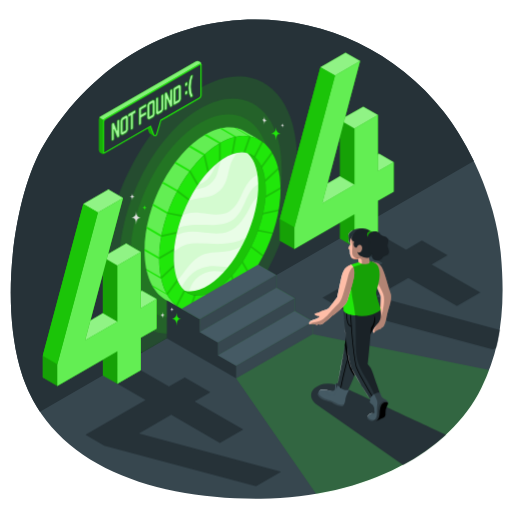
t = 0.00 s
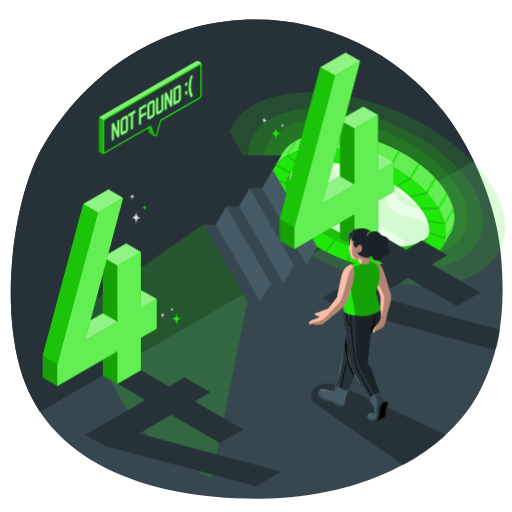
t = 0.38 s
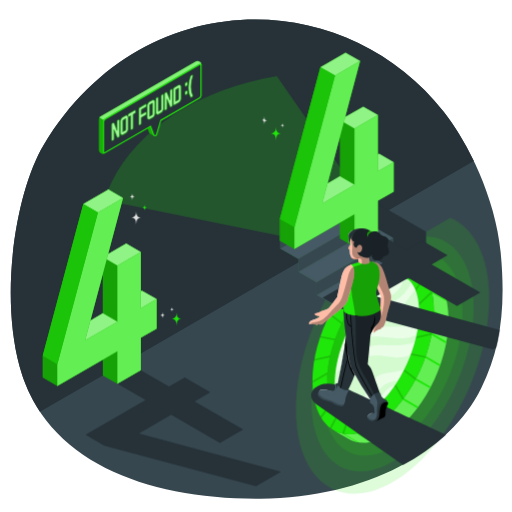
t = 0.75 s
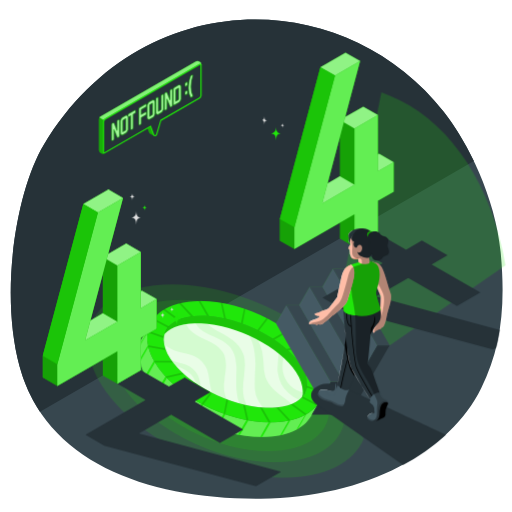
t = 1.13 s

The animated SVG that drew these frames (rendered in a browser with its animation timeline set to each time). Animation: 1 CSS @keyframes rule; one cycle of 1.50 s, repeats indefinitely.

<svg class="animated" id="freepik_stories-404-error-with-portals" xmlns="http://www.w3.org/2000/svg" viewBox="0 0 500 500" version="1.1" xmlns:xlink="http://www.w3.org/1999/xlink" xmlns:svgjs="http://svgjs.com/svgjs"><style>svg#freepik_stories-404-error-with-portals:not(.animated) .animable {opacity: 0;}svg#freepik_stories-404-error-with-portals.animated #freepik--Portal--inject-8 {animation: 1.5s Infinite  linear spin;animation-delay: 0s;}         @keyframes spin {             from {                 transform: rotate(0);               }               to {                 transform: rotate(360deg);               }         }     </style><g id="freepik--Background--inject-8" class="animable" style="transform-origin: 250.652px 253.027px;"><g id="freepik--background--inject-8" class="animable" style="transform-origin: 250.652px 253.027px;"><path d="M488.89,246.17c-5.18-53.7-32.15-107.27-55.41-136.86C334.86-16.09,137-15.85,42.68,141.66,16.09,186.08-.6,284.85,19.15,357.9,44.42,451.4,144,487.81,254.74,487,358.21,486.15,439.57,441.16,470,379,489.09,340.13,494.07,299.87,488.89,246.17Z" style="fill: rgb(55, 71, 79); transform-origin: 250.652px 253.027px;" id="elamgsbwld9se" class="animable"></path><path d="M42.68,141.66C16.09,186.08-.6,284.85,19.15,357.9A148.64,148.64,0,0,0,39,402h0l110-63.47,93.7-54.09h0L462.76,157.32h0c-9.16-19-19.54-35.62-29.27-48C334.86-16.09,137-15.85,42.68,141.66Z" style="fill: rgb(38, 50, 56); transform-origin: 236.628px 210.521px;" id="el64wuoi5kwmv" class="animable"></path></g></g><g id="freepik--Portal--inject-8" class="animable animator-active" style="transform-origin: 289.565px 278.351px;"><g id="freepik--portal--inject-8" class="animable" style="transform-origin: 289.565px 278.351px;"><g id="elny3hpjvq21"><path d="M305.54,326.27V313.93l-17.82-10.29V291.3L269.9,281V268.67l-17.81-10.29-77,42,20,11.49v12.34l17.82,10.28v12.35l17.82,10.28v12.35l78.06,112.81C386.09,469.23,445.1,429.87,470,379q4.32-8.82,7.69-17.77h0Z" style="fill: rgb(32, 231, 10); opacity: 0.2; transform-origin: 326.39px 370.33px;" class="animable"></path></g><g id="elo3m01mf3sob"><path d="M195.78,85.7c-52.1,30-94.34,110.4-94.34,179.62,0,41.13,14.92,69.06,38,78.66l9.53-5.5,93.7-54.09h0l9.77-5.64c22.91-36.05,37.72-81,37.72-122C290.12,87.55,247.89,55.73,195.78,85.7Z" style="fill: rgb(32, 231, 10); opacity: 0.15; transform-origin: 195.8px 209.201px;" class="animable"></path></g><g id="el3rody166o9h"><path d="M195.78,105.72c-43.78,25.2-79.27,92.76-79.27,150.93s35.49,84.91,79.27,59.73,79.28-92.77,79.28-150.94S239.57,80.53,195.78,105.72Z" style="fill: rgb(32, 231, 10); opacity: 0.15; transform-origin: 195.785px 211.047px;" class="animable"></path></g><g id="elj1ank5311gs"><path d="M195.78,119.83c-37.78,21.82-68.41,80.34-68.41,130.71s30.63,73.54,68.41,51.73,68.41-80.34,68.41-130.72S233.57,98,195.78,119.83Z" style="fill: rgb(32, 231, 10); opacity: 0.15; transform-origin: 195.78px 211.044px;" class="animable"></path></g><path d="M155.44,252.93c0-43.64,26.54-94.34,59.27-113.25,14.43-8.32,27.64-9.09,37.91-3.61l-13.31-7.7c-10.4-6-24-5.5-38.84,3.08-32.75,18.91-59.28,69.61-59.28,113.25,0,23.89,7.95,40.71,20.52,47.95,2.15,1.23,10.14,5.86,13.4,7.74C163,292.88,155.44,276.28,155.44,252.93Z" style="fill: rgb(32, 231, 10); transform-origin: 196.905px 212.375px;" id="elrh5ykczcpws" class="animable"></path><g id="elqsjl3i53twr"><path d="M155.44,252.93c0-43.64,26.54-94.34,59.27-113.25,14.43-8.32,27.64-9.09,37.91-3.61l-13.31-7.7c-10.4-6-24-5.5-38.84,3.08-32.75,18.91-59.28,69.61-59.28,113.25,0,23.89,7.95,40.71,20.52,47.95,2.15,1.23,10.14,5.86,13.4,7.74C163,292.88,155.44,276.28,155.44,252.93Z" style="fill: rgb(255, 255, 255); opacity: 0.3; transform-origin: 196.905px 212.375px;" class="animable"></path></g><path d="M238,148.83c5.17,6.9,7.94,17.88,7.32,32.16-1.49,35-22.78,76.64-47.54,92.93-7.52,4.95-14.51,7-20.53,6.45,7.52,10,20.12,11.43,34.78,1.78,24.77-16.29,46.06-57.9,47.55-92.94C260.6,164.83,251.78,150.06,238,148.83Z" style="fill: rgb(32, 231, 10); transform-origin: 218.455px 218.754px;" id="eli0yw7quftuc" class="animable"></path><g id="elofm9a0k7uzg"><path d="M238,148.83c5.17,6.9,7.94,17.88,7.32,32.16-1.49,35-22.78,76.64-47.54,92.93-7.52,4.95-14.51,7-20.53,6.45,7.52,10,20.12,11.43,34.78,1.78,24.77-16.29,46.06-57.9,47.55-92.94C260.6,164.83,251.78,150.06,238,148.83Z" style="opacity: 0.15; transform-origin: 218.455px 218.754px;" class="animable"></path></g><path d="M170.54,159.55l14.25,8.23,1.14-1.53L171.68,158C171.29,158.53,170.92,159,170.54,159.55Z" style="fill: rgb(32, 231, 10); transform-origin: 178.235px 162.89px;" id="elu6vopx0j2d" class="animable"></path><path d="M164,207.21,149.7,199c-.2.55-.39,1.12-.58,1.68l14.25,8.23C163.57,208.33,163.75,207.76,164,207.21Z" style="fill: rgb(32, 231, 10); transform-origin: 156.56px 203.955px;" id="elb9u99g3um6g" class="animable"></path><path d="M229,124.74,243.26,133c.58.1,1.16.2,1.73.32l-14.26-8.23C230.16,124.94,229.58,124.83,229,124.74Z" style="fill: rgb(32, 231, 10); transform-origin: 236.995px 129.03px;" id="elqsgx8jc51ce" class="animable"></path><path d="M157.45,231.38c.11-.62.23-1.25.35-1.87l-14.25-8.23c-.13.62-.25,1.24-.36,1.87Z" style="fill: rgb(32, 231, 10); transform-origin: 150.495px 226.33px;" id="elm9jibp0e56c" class="animable"></path><path d="M184.55,143.55l14.25,8.23c.49-.47,1-.94,1.48-1.39L186,142.16C185.53,142.61,185,143.08,184.55,143.55Z" style="fill: rgb(32, 231, 10); transform-origin: 192.415px 146.97px;" id="els05n8diqkgq" class="animable"></path><path d="M157.52,272.52c-.13-.55-.25-1.11-.37-1.67l-.11-.25-14.18-8.19c.13.64.26,1.27.41,1.89Z" style="fill: rgb(32, 231, 10); transform-origin: 150.19px 267.465px;" id="elufij8utxgp" class="animable"></path><path d="M216.57,125.11c-.6.12-1.22.28-1.83.43L229,133.77c.62-.16,1.24-.3,1.85-.42Z" style="fill: rgb(32, 231, 10); transform-origin: 222.795px 129.44px;" id="el7z1lm1gkiz" class="animable"></path><path d="M215.6,139.2,201.35,131c-.3.17-.59.31-.88.48l-.87.53,14.25,8.23.86-.53Z" style="fill: rgb(32, 231, 10); transform-origin: 207.6px 135.62px;" id="elhrbw1uartzp" class="animable"></path><path d="M158.46,179l14.25,8.23.84-1.56-14.25-8.23C159,177.94,158.73,178.46,158.46,179Z" style="fill: rgb(32, 231, 10); transform-origin: 166.005px 182.335px;" id="elqgzce9sudf" class="animable"></path><path d="M163.57,288.22c-.32-.55-.62-1.1-.93-1.67l-14.24-8.22c.3.57.62,1.12.94,1.67Z" style="fill: rgb(32, 231, 10); transform-origin: 155.985px 283.275px;" id="els42ul7n2xu" class="animable"></path><path d="M141.19,244.86l14.25,8.24v-.17c0-.61,0-1.24,0-1.86l-14.26-8.23c0,.62,0,1.25,0,1.86Z" style="fill: rgb(32, 231, 10); transform-origin: 148.31px 247.97px;" id="elc0qc67mwmu4" class="animable"></path><path d="M214.71,139.68c-32.73,18.91-59.27,69.61-59.27,113.25s26.54,63.71,59.27,44.81S274,228.14,274,184.49,247.45,120.78,214.71,139.68Zm44.84,49.53c-1.49,35-22.78,76.64-47.55,92.93s-43.62,1.1-42.13-33.93,22.8-76.64,47.55-92.93S261.05,154.18,259.55,189.21Z" style="fill: rgb(32, 231, 10); transform-origin: 214.72px 218.709px;" id="elwmk3kwzdky" class="animable"></path><g id="elix8af4v7pwa"><g style="opacity: 0.15; transform-origin: 214.73px 218.645px;" class="animable"><path d="M202.58,168.45c.48-.53.95-1.07,1.44-1.59l-3.75-16.47c-.5.45-1,.91-1.48,1.38Z" id="el6o3s7x4znpy" class="animable" style="transform-origin: 201.405px 159.42px;"></path><path d="M213.84,140.2v17.66c.58-.45,1.16-.89,1.75-1.31V139.19l-.88.49Z" id="elv4rcqjwfou" class="animable" style="transform-origin: 214.715px 148.525px;"></path><path d="M225.89,150.84c.64-.25,1.28-.48,1.91-.68l3-16.82c-.61.12-1.23.26-1.85.41Z" id="elcwdtqhs96md" class="animable" style="transform-origin: 228.345px 142.09px;"></path><path d="M177.57,211.61l.63-1.66L164,207.2c-.2.56-.4,1.12-.59,1.68Z" id="elcin63d2u7kp" class="animable" style="transform-origin: 170.805px 209.405px;"></path><path d="M184.3,196l.8-1.6-11.56-8.74-.83,1.57Z" id="elawmlz6skj7g" class="animable" style="transform-origin: 178.905px 190.83px;"></path><path d="M271.57,163.53,259,175.32c.1.7.19,1.41.27,2.15l12.81-12C271.89,164.83,271.74,164.17,271.57,163.53Z" id="elge3bfglgwek" class="animable" style="transform-origin: 265.54px 170.5px;"></path><path d="M170.3,242.5l-14.84,8.56c0,.63,0,1.25,0,1.87v.17l14.66-8.46C170.15,243.93,170.23,243.21,170.3,242.5Z" id="elwkz3572292d" class="animable" style="transform-origin: 162.88px 247.8px;"></path><path d="M172.7,228c.15-.63.31-1.26.46-1.9l-15.37,3.39c-.12.62-.24,1.25-.35,1.87Z" id="el0ilyprs5yj2p" class="animable" style="transform-origin: 165.3px 228.73px;"></path><path d="M237.7,148.82c.61.05,1.2.12,1.78.22L245,133.27c-.58-.12-1.16-.23-1.75-.33Z" id="elp6ubmie7s7q" class="animable" style="transform-origin: 241.35px 140.99px;"></path><path d="M255.14,161.94c.28.59.55,1.21.81,1.84l10.3-13.87c-.31-.56-.64-1.1-1-1.63Z" id="elv056zgfvt9d" class="animable" style="transform-origin: 260.695px 156.03px;"></path><path d="M247.86,152.65c.47.36.93.74,1.38,1.15L257,138.94c-.47-.37-.94-.72-1.43-1.06Z" id="elnf6lv2g8edq" class="animable" style="transform-origin: 252.43px 145.84px;"></path><path d="M192.67,181.44l1.08-1.63-7.83-13.57-1.14,1.54Z" id="eli1iit5d1g2" class="animable" style="transform-origin: 189.265px 173.84px;"></path><path d="M227.15,268.63c-.47.55-1,1.08-1.43,1.6l3.75,16.52c.5-.45,1-.94,1.48-1.41Z" id="el6y34ruhugky" class="animable" style="transform-origin: 228.335px 277.69px;"></path><path d="M245.74,240.22c-.26.54-.53,1.07-.8,1.6l11.59,8.76.81-1.59Z" id="elj4wc7t13up" class="animable" style="transform-origin: 251.14px 245.4px;"></path><path d="M237.28,255.2l-1.08,1.64,7.85,13.6c.38-.51.77-1,1.14-1.53Z" id="eljp5xnbyqkdi" class="animable" style="transform-origin: 240.695px 262.82px;"></path><path d="M252.42,224.23c-.2.56-.39,1.12-.6,1.67l14.2,2.74c.2-.56.39-1.12.58-1.68Z" id="elvoikax151qn" class="animable" style="transform-origin: 259.21px 226.435px;"></path><path d="M257.11,207.64c-.13.63-.26,1.26-.41,1.88L272,206.17c.11-.63.21-1.25.32-1.87Z" id="el8bry9bz2zpp" class="animable" style="transform-origin: 264.51px 206.91px;"></path><path d="M274,182.65,259.44,191c0,.7-.09,1.4-.14,2.11L274,184.66v-.17C274,183.87,274,183.26,274,182.65Z" id="el60f5c43mw9o" class="animable" style="transform-origin: 266.65px 187.88px;"></path><path d="M215.59,297.21V279.57c-.58.45-1.17.89-1.75,1.31v17.36l.87-.5C215,297.57,215.3,297.38,215.59,297.21Z" id="elnw0jgacp1eg" class="animable" style="transform-origin: 214.715px 288.905px;"></path><path d="M173.81,274.44c-.27-.61-.53-1.24-.78-1.9l-10.39,14c.3.57.62,1.13.94,1.67Z" id="elbcrua4dydx" class="animable" style="transform-origin: 168.225px 280.375px;"></path><path d="M180.94,284.29c-.46-.38-.91-.78-1.35-1.21L171.79,298c.46.38.93.74,1.41,1.09Z" id="eljohxbk6xumb" class="animable" style="transform-origin: 176.365px 291.085px;"></path><path d="M203.2,286.73c-.64.24-1.27.45-1.9.65l-3,16.77c.62-.12,1.24-.25,1.86-.4Z" id="elh4dzbhwat3a" class="animable" style="transform-origin: 200.75px 295.44px;"></path><path d="M191.15,288.56c-.6-.06-1.18-.15-1.76-.26L183.93,304c.58.14,1.16.25,1.74.35Z" id="elp1ar3qveq7" class="animable" style="transform-origin: 187.54px 296.325px;"></path><path d="M170.27,260.61c-.08-.72-.15-1.46-.21-2.21l-13,12.13c.14.67.28,1.33.43,2Z" id="el7s8etmdjn34" class="animable" style="transform-origin: 163.665px 265.465px;"></path></g></g><polygon points="230.71 369.48 162.97 330.37 162.97 293.34 177.23 301.57 195.07 311.88 195.07 324.22 212.89 334.5 212.89 346.85 230.71 357.13 230.71 369.48" style="fill: rgb(38, 50, 56); transform-origin: 196.84px 331.41px;" id="el17nw4v9ctqr" class="animable"></polygon><polygon points="177.25 301.59 252.09 258.38 269.9 268.67 195.07 311.88 177.25 301.59" style="fill: rgb(69, 90, 100); transform-origin: 223.575px 285.13px;" id="elu50byyt6t8a" class="animable"></polygon><polygon points="195.07 311.88 195.07 324.22 269.9 281.01 269.9 268.67 195.07 311.88" style="fill: rgb(55, 71, 79); transform-origin: 232.485px 296.445px;" id="elbn6rg4t0r3" class="animable"></polygon><polygon points="195.07 324.22 269.9 281.01 287.72 291.3 212.89 334.5 195.07 324.22" style="fill: rgb(69, 90, 100); transform-origin: 241.395px 307.755px;" id="elvbuma53qsaq" class="animable"></polygon><polygon points="212.89 334.5 212.89 346.85 287.72 303.64 287.72 291.3 212.89 334.5" style="fill: rgb(55, 71, 79); transform-origin: 250.305px 319.075px;" id="elpwyfdaz8ay8" class="animable"></polygon><polygon points="212.89 346.85 287.72 303.64 305.54 313.93 230.71 357.13 212.89 346.85" style="fill: rgb(69, 90, 100); transform-origin: 259.215px 330.385px;" id="eldcudpgoy0z6" class="animable"></polygon><polygon points="230.71 357.13 230.71 369.48 305.54 326.27 305.54 313.93 230.71 357.13" style="fill: rgb(55, 71, 79); transform-origin: 268.125px 341.705px;" id="elr0977c5pdd" class="animable"></polygon><path d="M252.14,185c-1.49,35-22.79,76.64-47.55,92.94-9.2,6.05-17.58,7.76-24.42,5.71-7-6.39-11-18.63-10.3-35.42,1.5-35,22.8-76.64,47.55-92.93,9.21-6.06,17.61-7.76,24.44-5.7C248.9,156,252.86,168.2,252.14,185Z" style="fill: rgb(32, 231, 10); transform-origin: 211.007px 216.621px;" id="el9ef693092wi" class="animable"></path><g id="elyvwrp1hfeu"><path d="M252.14,185c-1.49,35-22.79,76.64-47.55,92.94-9.2,6.05-17.58,7.76-24.42,5.71-7-6.39-11-18.63-10.3-35.42,1.5-35,22.8-76.64,47.55-92.93,9.21-6.06,17.61-7.76,24.44-5.7C248.9,156,252.86,168.2,252.14,185Z" style="fill: rgb(255, 255, 255); opacity: 0.9; transform-origin: 211.007px 216.621px;" class="animable"></path></g><g id="eln33mo1hkkc9"><path d="M204.48,260a32.52,32.52,0,0,0-20.16,10.25,37.89,37.89,0,0,0-6.88,10.39,23.77,23.77,0,0,0,2.73,3,20.26,20.26,0,0,0,4.52.78c.4-1,.7-2.05,1.05-3.06a25.4,25.4,0,0,1,22.74-16.61c3.43-.09,6.83.53,10.24.8,1.35-1.49,2.67-3,4-4.64C216.68,260.6,210.45,259.4,204.48,260ZM203,208.79c7,.91,14.64,1.3,20.76-2.28,6.93-4.06,10.22-12.11,13.56-19.4,3.11-6.77,7.36-13.92,14.15-16.54-1.41-9.47-4.79-16.6-9.62-21a21.52,21.52,0,0,0-10.13-.43,34.2,34.2,0,0,0-7.22,13.44c-1.6,5.6-2.16,11.55-4.73,16.76a24,24,0,0,1-12.49,11.53c-4.28,1.7-8.93,2.11-13.48,2.81a69.34,69.34,0,0,0-9.39,2.06,145.35,145.35,0,0,0-6.34,14.51,24.93,24.93,0,0,1,3.82-1.57C188.68,206.59,196,207.89,203,208.79Zm7.16-35c2.24-3.87,3-8.38,4.23-12.69.44-1.61,1-3.18,1.52-4.75q-2.4,1.69-4.76,3.68c-2.26,5.49-4.46,11-8.63,15.14a21.33,21.33,0,0,1-7.45,4.74,8.47,8.47,0,0,1-1.62.37q-1.53,2.25-3,4.6a38.12,38.12,0,0,0,6.68-1.14A23.2,23.2,0,0,0,210.17,173.76Zm42,6.07a19.64,19.64,0,0,0-5.24,3.95c-3.72,4.08-5.72,9.37-8,14.41-3.18,7.18-7.33,14.49-14.24,18.21-4.6,2.47-10,3.09-15.17,3.23-9.85.27-19.85-1-29.48,1.11a34.13,34.13,0,0,0-6.06,1.93q-1,3.59-1.75,7.15a32.81,32.81,0,0,1,7.07-2.75c14.23-3.6,30,4.3,43.63-1,10-3.91,16.09-13.84,21-23.38,2-3.89,4.15-8,7.6-10.58q.4-3.57.56-7.08C252.21,183.21,252.23,181.5,252.2,179.83Zm-35.5,58.29c-7.7.28-15.39-.44-23.09-.55a37.82,37.82,0,0,0-11.72,1.2,33.64,33.64,0,0,0-9.32,4.89c-.87.62-1.71,1.26-2.54,1.91-.06.89-.12,1.77-.16,2.64-.43,10.15.86,18.62,3.49,25.16a27.37,27.37,0,0,0,4.5-5c5.29-7.15,10.39-15.06,18.41-18.89,8.61-4.11,18.76-2.64,28.12-4.52A39,39,0,0,0,236,240.58q2.22-4.16,4.19-8.48c-.4.24-.81.47-1.22.7C232.2,236.51,224.39,237.84,216.7,238.12Z" style="fill: rgb(32, 231, 10); opacity: 0.1; transform-origin: 210.98px 216.575px;" class="animable"></path></g></g></g><g id="freepik--Sparkles--inject-8" class="animable" style="transform-origin: 206.66px 215.81px;"><g id="freepik--sparkles--inject-8" class="animable" style="transform-origin: 206.66px 215.81px;"><path d="M269.61,123.37c0,3.4-.64,6.42-4.8,7.15,4.26.18,4.56,3,4.8,6.94.14-3.91.51-6.76,4.37-6.94C270,129.86,269.61,126.77,269.61,123.37Z" style="fill: rgb(32, 231, 10); transform-origin: 269.395px 130.415px;" id="elpxyzlap3u4q" class="animable"></path><path d="M172.55,304.38c0,3.4-.64,6.42-4.8,7.15,4.26.18,4.56,3,4.8,6.94.14-3.92.51-6.76,4.37-6.94C172.92,310.86,172.55,307.78,172.55,304.38Z" style="fill: rgb(32, 231, 10); transform-origin: 172.335px 311.425px;" id="elia7s21o6wml" class="animable"></path><path d="M141.28,199.62c0,1.49-.28,2.8-2.1,3.12,1.86.08,2,1.33,2.1,3,.06-1.71.22-3,1.91-3C141.44,202.45,141.28,201.11,141.28,199.62Z" style="fill: rgb(32, 231, 10); transform-origin: 141.185px 202.68px;" id="elkplj6zooprr" class="animable"></path><path d="M133.1,205.47c0,3.39-.65,6.41-4.8,7.14,4.26.18,4.56,3,4.8,6.95.13-3.92.5-6.76,4.37-6.95C133.47,212,133.1,208.86,133.1,205.47Z" style="fill: rgb(224, 224, 224); transform-origin: 132.885px 212.515px;" id="elgtlpwopo5k7" class="animable"></path><path d="M129.2,188.43c0,1.75-.33,3.29-2.46,3.67,2.18.09,2.34,1.55,2.46,3.56.07-2,.26-3.47,2.25-3.56C129.39,191.76,129.2,190.18,129.2,188.43Z" style="fill: rgb(224, 224, 224); transform-origin: 129.095px 192.045px;" id="el12ga6n6lpxzk" class="animable"></path><path d="M258.06,113.15c0,2-.05,3.9-2.92,4.35,3,0,2.8,1.87,2.95,4.27.08-2.4.29-4.12,2.66-4.23C258.3,117.13,258.37,116,258.06,113.15Z" style="fill: rgb(224, 224, 224); transform-origin: 257.945px 117.46px;" id="el2gzmjz8okg" class="animable"></path><path d="M283,205.7c-.21,3.75-.51,5.37-3.9,5.82,3.45.19,3.74,2.48,3.94,5.67.11-3.19.39-5.51,3.54-5.67C283.34,211,283.26,209.5,283,205.7Z" style="fill: rgb(224, 224, 224); transform-origin: 282.84px 211.445px;" id="elc9cylksib65" class="animable"></path><path d="M158.77,304.41c-.12,2.19-.29,3.13-2.27,3.4,2,.11,2.18,1.43,2.3,3.29.06-1.86.22-3.21,2.06-3.29C159,307.49,158.92,306.63,158.77,304.41Z" style="fill: rgb(224, 224, 224); transform-origin: 158.68px 307.755px;" id="el6u0g3fxuixh" class="animable"></path><path d="M275.92,119.89c0,1.21,0,2.37-1.77,2.64,1.84,0,1.7,1.13,1.79,2.58.05-1.45.17-2.49,1.6-2.56C276.06,122.3,276.1,121.62,275.92,119.89Z" style="fill: rgb(224, 224, 224); transform-origin: 275.845px 122.5px;" id="elfd1v0pfg15l" class="animable"></path><path d="M279.69,216.6c0,1.2,0,2.36-1.77,2.63,1.83,0,1.69,1.14,1.78,2.59.05-1.45.18-2.5,1.61-2.56C279.83,219,279.87,218.32,279.69,216.6Z" style="fill: rgb(224, 224, 224); transform-origin: 279.615px 219.21px;" id="elxl3nbg1mfj" class="animable"></path><path d="M168,299.64c0,1.2,0,2.36-1.77,2.63,1.84,0,1.7,1.13,1.79,2.58.05-1.45.18-2.49,1.61-2.56C168.17,302.05,168.21,301.36,168,299.64Z" style="fill: rgb(224, 224, 224); transform-origin: 167.93px 302.245px;" id="elf2sgslqrva6" class="animable"></path></g></g><g id="freepik--number-2--inject-8" class="animable" style="transform-origin: 380.6px 196.295px;"><path id="freepik--Shadow--inject-8" d="M367.25,289.58l31.49-18.18,47.54,27.44,22.81-13.17-47.53-27.44L437,249.31l-25-14.45-15.44,8.92L369,227.89l-22.82,13.18L373.71,257,315,290.84l18.37,10.6,148.18,39.78,2.88-1.66q2.12-8.52,3.51-17.39Z" style="fill: rgb(38, 50, 56); transform-origin: 401.47px 284.555px;" class="animable"></path><g id="freepik--4--inject-8" class="animable" style="transform-origin: 328.86px 147.3px;"><path d="M370.21,150.09l-1.18.68V112.35l-14.26-8.23L337.13,114.3l14.55-54.7-14.25-8.23L312.9,65.53,273.26,213.75V235l14.25,8.23L332,217.53v15.31l14.26,8.23L369,227.89V196.13l15.43-8.91v-28.9ZM332,172.18l-12.07,7L332,133.76Z" style="fill: rgb(32, 231, 10); transform-origin: 328.845px 147.3px;" id="elq9wpwt07bws" class="animable"></path><g id="el30lhaj0g7tw"><path d="M370.21,150.09l-1.18.68V112.35l-14.26-8.23L337.13,114.3l14.55-54.7-14.25-8.23L312.9,65.53,273.26,213.75V235l14.25,8.23L332,217.53v15.31l14.26,8.23L369,227.89V196.13l15.43-8.91v-28.9ZM332,172.18l-12.07,7L332,133.76Z" style="opacity: 0.3; transform-origin: 328.845px 147.3px;" class="animable"></path></g><polygon points="369.02 167.23 369.02 112.35 346.21 125.52 346.21 180.41 314.71 198.59 351.68 59.6 327.15 73.76 287.51 221.98 287.51 243.19 346.21 209.31 346.21 241.07 369.02 227.89 369.02 196.13 384.46 187.22 384.46 158.32 369.02 167.23" style="fill: rgb(32, 231, 10); transform-origin: 335.985px 151.395px;" id="el8v47kplr2ic" class="animable"></polygon><g id="elglo3wi8ybk4"><polygon points="369.02 167.23 369.02 112.35 346.21 125.52 346.21 180.41 314.71 198.59 351.68 59.6 327.15 73.76 287.51 221.98 287.51 243.19 346.21 209.31 346.21 241.07 369.02 227.89 369.02 196.13 384.46 187.22 384.46 158.32 369.02 167.23" style="fill: rgb(255, 255, 255); opacity: 0.3; transform-origin: 335.985px 151.395px;" class="animable"></polygon></g><polygon points="351.68 59.6 337.43 51.37 312.9 65.53 327.15 73.76 351.68 59.6" style="fill: rgb(32, 231, 10); transform-origin: 332.29px 62.565px;" id="elaogirysw2sf" class="animable"></polygon><g id="eli87y5w81la8"><polygon points="351.68 59.6 337.43 51.37 312.9 65.53 327.15 73.76 351.68 59.6" style="fill: rgb(255, 255, 255); opacity: 0.5; transform-origin: 332.29px 62.565px;" class="animable"></polygon></g><polygon points="354.77 104.12 369.02 112.35 346.21 125.52 335.75 119.48 337.13 114.3 354.77 104.12" style="fill: rgb(32, 231, 10); transform-origin: 352.385px 114.82px;" id="elzmk0e3bja4" class="animable"></polygon><g id="eljpkjsdb73xf"><polygon points="354.77 104.12 369.02 112.35 346.21 125.52 335.75 119.48 337.13 114.3 354.77 104.12" style="fill: rgb(255, 255, 255); opacity: 0.5; transform-origin: 352.385px 114.82px;" class="animable"></polygon></g><polygon points="346.21 180.41 331.95 172.18 319.88 179.15 314.71 198.59 346.21 180.41" style="fill: rgb(32, 231, 10); transform-origin: 330.46px 185.385px;" id="el8k8ktkcwd5p" class="animable"></polygon><g id="elsd5ljotiya"><polygon points="346.21 180.41 331.95 172.18 319.88 179.15 314.71 198.59 346.21 180.41" style="fill: rgb(255, 255, 255); opacity: 0.5; transform-origin: 330.46px 185.385px;" class="animable"></polygon></g><polygon points="384.46 158.32 370.21 150.09 369.02 150.77 369.02 167.23 384.46 158.32" style="fill: rgb(32, 231, 10); transform-origin: 376.74px 158.66px;" id="eloyvwzcet2hp" class="animable"></polygon><g id="el5wfhdn5te2"><polyline points="369.02 167.23 384.46 158.32 370.21 150.09 369.02 150.77 369.02 167.23" style="fill: rgb(255, 255, 255); opacity: 0.5; transform-origin: 376.74px 158.66px;" class="animable"></polyline></g><polygon points="287.51 221.98 273.26 213.75 312.9 65.53 327.15 73.76 287.51 221.98" style="fill: rgb(32, 231, 10); transform-origin: 300.205px 143.755px;" id="el2y18pbmy51w" class="animable"></polygon><g id="elt1pvchjuuft"><polygon points="287.51 221.98 273.26 213.75 312.9 65.53 327.15 73.76 287.51 221.98" style="opacity: 0.15; transform-origin: 300.205px 143.755px;" class="animable"></polygon></g></g></g><g id="freepik--number-1--inject-8" class="animable" style="transform-origin: 158.135px 329.98px;"><polygon id="freepik--shadow--inject-8" points="205.45 383 180.42 368.55 164.99 377.46 137.48 361.58 114.66 374.75 142.17 390.63 83.47 424.52 101.84 435.13 250.03 474.91 274.56 460.75 135.7 423.27 167.2 405.08 214.73 432.53 237.55 419.35 190.01 391.91 205.45 383" style="fill: rgb(38, 50, 56); transform-origin: 179.015px 418.245px;" class="animable"></polygon><g id="freepik--4--inject-8" class="animable" style="transform-origin: 97.33px 280.965px;"><path d="M138.66,283.77l-1.18.69V246l-14.26-8.23L105.58,248l14.55-54.7-14.25-8.23L81.35,199.21,41.71,347.44v21.21L56,376.88l44.45-25.66v15.3l14.25,8.23,22.82-13.17V329.81l15.43-8.91V292Zm-38.25,22.09-12.07,7,12.07-45.38Z" style="fill: rgb(32, 231, 10); transform-origin: 97.33px 280.975px;" id="el4y8biq835x4" class="animable"></path><g id="elmr1phg2tty"><path d="M138.66,283.77l-1.18.69V246l-14.26-8.23L105.58,248l14.55-54.7-14.25-8.23L81.35,199.21,41.71,347.44v21.21L56,376.88l44.45-25.66v15.3l14.25,8.23,22.82-13.17V329.81l15.43-8.91V292Zm-38.25,22.09-12.07,7,12.07-45.38Z" style="opacity: 0.3; transform-origin: 97.33px 280.975px;" class="animable"></path></g><polygon points="137.48 300.92 137.48 246.03 114.66 259.2 114.66 314.09 83.16 332.27 120.14 193.28 95.61 207.44 55.96 355.66 55.96 376.88 114.66 342.99 114.66 374.75 137.48 361.58 137.48 329.81 152.91 320.9 152.91 292 137.48 300.92" style="fill: rgb(32, 231, 10); transform-origin: 104.435px 285.08px;" id="el19l6qwnxytk" class="animable"></polygon><g id="elua36igla0j"><polygon points="137.48 300.92 137.48 246.03 114.66 259.2 114.66 314.09 83.16 332.27 120.14 193.28 95.61 207.44 55.96 355.66 55.96 376.88 114.66 342.99 114.66 374.75 137.48 361.58 137.48 329.81 152.91 320.9 152.91 292 137.48 300.92" style="fill: rgb(255, 255, 255); opacity: 0.3; transform-origin: 104.435px 285.08px;" class="animable"></polygon></g><polygon points="120.14 193.28 105.88 185.05 81.35 199.21 95.61 207.44 120.14 193.28" style="fill: rgb(32, 231, 10); transform-origin: 100.745px 196.245px;" id="elkjztbxa7eoa" class="animable"></polygon><g id="eloeivjnkenea"><polygon points="120.14 193.28 105.88 185.05 81.35 199.21 95.61 207.44 120.14 193.28" style="fill: rgb(255, 255, 255); opacity: 0.5; transform-origin: 100.745px 196.245px;" class="animable"></polygon></g><polygon points="123.22 237.8 137.48 246.03 114.66 259.2 104.2 253.17 105.58 247.99 123.22 237.8" style="fill: rgb(32, 231, 10); transform-origin: 120.84px 248.5px;" id="elpwto8pgc19" class="animable"></polygon><g id="elm558beiq10n"><polygon points="123.22 237.8 137.48 246.03 114.66 259.2 104.2 253.17 105.58 247.99 123.22 237.8" style="fill: rgb(255, 255, 255); opacity: 0.5; transform-origin: 120.84px 248.5px;" class="animable"></polygon></g><polygon points="114.66 314.09 100.41 305.86 88.34 312.83 83.16 332.27 114.66 314.09" style="fill: rgb(32, 231, 10); transform-origin: 98.91px 319.065px;" id="el2u6w0in0ehd" class="animable"></polygon><g id="elaj63snh7z7"><polygon points="114.66 314.09 100.41 305.86 88.34 312.83 83.16 332.27 114.66 314.09" style="fill: rgb(255, 255, 255); opacity: 0.5; transform-origin: 98.91px 319.065px;" class="animable"></polygon></g><polygon points="152.91 292 138.66 283.77 137.48 284.46 137.48 300.92 152.91 292" style="fill: rgb(32, 231, 10); transform-origin: 145.195px 292.345px;" id="elyz9gtwc3qmm" class="animable"></polygon><g id="el06egap2f0ors"><polyline points="137.48 300.92 152.91 292 138.66 283.77 137.48 284.46 137.48 300.92" style="fill: rgb(255, 255, 255); opacity: 0.5; transform-origin: 145.195px 292.345px;" class="animable"></polyline></g><polygon points="55.96 355.66 41.71 347.44 81.35 199.21 95.61 207.44 55.96 355.66" style="fill: rgb(32, 231, 10); transform-origin: 68.66px 277.435px;" id="elziw3721dltf" class="animable"></polygon><g id="el3g6vpnvygb9"><polygon points="55.96 355.66 41.71 347.44 81.35 199.21 95.61 207.44 55.96 355.66" style="opacity: 0.15; transform-origin: 68.66px 277.435px;" class="animable"></polygon></g></g></g><g id="freepik--speech-bubble--inject-8" class="animable" style="transform-origin: 146.725px 104.937px;"><g id="freepik--speech-bubble--inject-8" class="animable" style="transform-origin: 146.725px 104.937px;"><g id="freepik--speech-bubble--inject-8" class="animable" style="transform-origin: 146.725px 104.937px;"><path d="M153.37,113.46c.58-2.74-10.59,3.71-11.17,6.45l3.6,9.69a1.49,1.49,0,0,0,.6.7c.79.49,3.7,2.13,3.95,2.28a1.55,1.55,0,0,0,2.3-.85l4.67-16C157.61,114.39,153.37,113.46,153.37,113.46Z" style="fill: rgb(32, 231, 10); transform-origin: 149.767px 122.806px;" id="elnp1vzo4traq" class="animable"></path><g id="el3bv451h654k"><path d="M153.37,113.46c.58-2.74-10.59,3.71-11.17,6.45l3.6,9.69a1.49,1.49,0,0,0,.6.7c.79.49,3.7,2.13,3.95,2.28a1.55,1.55,0,0,0,2.3-.85l4.67-16C157.61,114.39,153.37,113.46,153.37,113.46Z" style="opacity: 0.25; transform-origin: 149.767px 122.806px;" class="animable"></path></g><path d="M191.35,60l-93.2,53.76a3.33,3.33,0,0,0-1.49,2.6v30.41a3.28,3.28,0,0,0,1.5,2.59l.93.54a3.34,3.34,0,0,0,3,0L195.29,96a3.29,3.29,0,0,0,1.5-2.59V63.08a3.28,3.28,0,0,0-1.5-2.59l-.94-.54A3.34,3.34,0,0,0,191.35,60Z" style="fill: rgb(32, 231, 10); transform-origin: 146.725px 104.937px;" id="el1o4y1nbcplsh" class="animable"></path><g id="el3j6v93tyyzq"><path d="M191.35,60l-93.2,53.76a3.33,3.33,0,0,0-1.49,2.6v30.41a3.28,3.28,0,0,0,1.5,2.59l.93.54a3.34,3.34,0,0,0,3,0L195.29,96a3.29,3.29,0,0,0,1.5-2.59V63.08a3.28,3.28,0,0,0-1.5-2.59l-.94-.54A3.34,3.34,0,0,0,191.35,60Z" style="opacity: 0.25; transform-origin: 146.725px 104.937px;" class="animable"></path></g><path d="M196.79,63.08v.59a1.38,1.38,0,0,0-2.07-1.2l-92.06,53.18a4.05,4.05,0,0,0-1.51,1.51s0,0,0,0l-4-2.34a3,3,0,0,1,1.08-1.14L191.35,60a3.34,3.34,0,0,1,3,0l.94.54A3.28,3.28,0,0,1,196.79,63.08Z" style="fill: rgb(32, 231, 10); transform-origin: 146.97px 88.4021px;" id="elk2mvtaqwa1b" class="animable"></path><g id="elfqzs6o1rior"><path d="M196.79,63.08v.59a1.38,1.38,0,0,0-2.07-1.2l-92.06,53.18a4.05,4.05,0,0,0-1.51,1.51s0,0,0,0l-4-2.34a3,3,0,0,1,1.08-1.14L191.35,60a3.34,3.34,0,0,1,3,0l.94.54A3.28,3.28,0,0,1,196.79,63.08Z" style="fill: rgb(255, 255, 255); opacity: 0.45; transform-origin: 146.97px 88.4021px;" class="animable"></path></g><path d="M195.41,62.82a.79.79,0,0,0-.42.12l-92.06,53.18a3.59,3.59,0,0,0-1.79,3.11v29.08c0,.29,0,.94.6.94a1.36,1.36,0,0,0,.66-.21l44.72-25.83,3,8.28a1.56,1.56,0,0,0,2.91-.14l4-13.88,37.4-21.59c1.25-.71,1.8-1.44,1.8-2.35V63.67A.85.85,0,0,0,195.41,62.82Z" style="fill: rgb(38, 50, 56); transform-origin: 148.685px 106.035px;" id="elzjbkfz26vzg" class="animable"></path><path d="M101.74,149.79c-.69,0-1.14-.58-1.14-1.48V119.23a4.13,4.13,0,0,1,2.06-3.57l92.06-53.18a1.33,1.33,0,0,1,.69-.19,1.39,1.39,0,0,1,1.38,1.38V93.53a3.42,3.42,0,0,1-2.07,2.82l-37.21,21.48-4,13.67a2.07,2.07,0,0,1-1.89,1.46,2.09,2.09,0,0,1-2-1.25L146.83,124l-44.16,25.51A1.87,1.87,0,0,1,101.74,149.79Zm93.67-86.43a.28.28,0,0,0-.15,0L103.2,116.58a3.08,3.08,0,0,0-1.53,2.65v29.08a.88.88,0,0,0,.08.42,1.12,1.12,0,0,0,.38-.15l45.27-26.15,3.2,8.88a1,1,0,0,0,1.9-.13l4.1-14.06.18-.11,37.4-21.59c1.35-.78,1.54-1.39,1.54-1.89V63.67A.32.32,0,0,0,195.41,63.36Z" style="fill: rgb(32, 231, 10); transform-origin: 148.695px 106.04px;" id="el2xskci54wi" class="animable"></path></g><g id="eltzgpxjnc3oj"><path d="M109.74,138c-.59,0-1.29-.41-1.29-1.58V121.92a2.35,2.35,0,0,1,1.16-2.15l.34-.2a1.74,1.74,0,0,1,.84-.24,1.39,1.39,0,0,1,1.31,1l1.7,4.25v-5.73a2.36,2.36,0,0,1,1.16-2.15l.19-.11a1.64,1.64,0,0,1,.82-.24,1.24,1.24,0,0,1,1.22,1,5.6,5.6,0,0,1,.31-.79l.55-1a3.16,3.16,0,0,1,1.2-1.32l3.31-1.91a1.84,1.84,0,0,1,.93-.27,1.54,1.54,0,0,1,1,.36h0a2.35,2.35,0,0,1,1.15-1.88l5.38-3.1a1.59,1.59,0,0,1,.82-.25c.6,0,1.29.42,1.29,1.61V109a2.31,2.31,0,0,1-1.16,2.1l-1.22.71c-.08,0-.21.12-.21.5v12.42a2.36,2.36,0,0,1-1.15,2.15l-.19.11a1.7,1.7,0,0,1-.82.24c-.63,0-1.29-.42-1.29-1.6V113.94l-.5.29a1.62,1.62,0,0,1-.83.25h-.06v11.68a3.92,3.92,0,0,1-.44,1.76l-.55,1.06a3.13,3.13,0,0,1-1.2,1.31l-3.29,1.9a1.85,1.85,0,0,1-1,.28,1.5,1.5,0,0,1-.93-.32l-.57-.42a1.69,1.69,0,0,1-.51-.65v1.37a2.32,2.32,0,0,1-1.16,2.12l-.19.11a1.63,1.63,0,0,1-.84.25,1.39,1.39,0,0,1-1.3-1l-1.86-4.6v6.15a2.34,2.34,0,0,1-1.16,2.13l-.19.11A1.64,1.64,0,0,1,109.74,138Zm11-20.39c-.07,0-.2.12-.2.48v9.66l1.54-.88c.07,0,.2-.12.2-.48v-9.66Zm15.55,5.08c-.59,0-1.29-.41-1.29-1.58V106.63a2.36,2.36,0,0,1,1.16-2.13l5.37-3.09a1.56,1.56,0,0,1,.82-.25,1.22,1.22,0,0,1,1.15.79,4.25,4.25,0,0,1,.21-.49l.55-1a3.1,3.1,0,0,1,1.2-1.32l3.31-1.91a1.81,1.81,0,0,1,.93-.27,1.53,1.53,0,0,1,1,.35l.51.39a1.73,1.73,0,0,1,.52.66V96.94a2.34,2.34,0,0,1,1.16-2.13l.19-.11a1.64,1.64,0,0,1,.82-.24c.59,0,1.29.41,1.29,1.58v11.73l1.53-.89c.08,0,.21-.12.21-.5V93.94A2.34,2.34,0,0,1,158,91.81l.19-.11a1.64,1.64,0,0,1,.82-.24,1.2,1.2,0,0,1,1.08.65v0a2.35,2.35,0,0,1,1.16-2.15l.34-.19a1.59,1.59,0,0,1,.83-.25,1.39,1.39,0,0,1,1.32,1l1.7,4.25V89a2.35,2.35,0,0,1,1.16-2.14l.18-.11a1.61,1.61,0,0,1,.82-.25,1.21,1.21,0,0,1,1.09.67v0A2.34,2.34,0,0,1,169.89,85l4.34-2.5a1.89,1.89,0,0,1,.94-.28,1.56,1.56,0,0,1,1,.36l.51.39a2,2,0,0,1,.72,1.67V96.32a4,4,0,0,1-.44,1.77l-.55,1a3.19,3.19,0,0,1-1.21,1.32L170.84,103a1.7,1.7,0,0,1-.82.24,1.2,1.2,0,0,1-1.09-.65v0a2.35,2.35,0,0,1-1.15,2.13l-.19.1a1.63,1.63,0,0,1-.85.25,1.39,1.39,0,0,1-1.29-.94l-1.87-4.61v6.16a2.34,2.34,0,0,1-1.15,2.12l-.19.11a1.62,1.62,0,0,1-.83.25,1.24,1.24,0,0,1-1.22-1,4.08,4.08,0,0,1-.3.77l-.55,1a3.1,3.1,0,0,1-1.2,1.34l-3.29,1.9a1.9,1.9,0,0,1-.94.27,1.55,1.55,0,0,1-1-.35l-.53-.4a1.83,1.83,0,0,1-.52-.66,3.91,3.91,0,0,1-.44,1.75l-.55,1a3.16,3.16,0,0,1-1.2,1.32l-3.29,1.9a2,2,0,0,1-1,.28,1.55,1.55,0,0,1-.94-.32l-.56-.43a2,2,0,0,1-.72-1.67v-2.82a2.22,2.22,0,0,1-.78.74l-3.82,2.21c-.08.05-.2.12-.2.48v4.67a2.34,2.34,0,0,1-1.16,2.13l-.19.11A1.64,1.64,0,0,1,136.26,122.7Zm10.63-20.19c-.08,0-.2.12-.2.48v9.66l1.53-.89c.08,0,.21-.12.21-.48v-9.66Zm-3.66,1.86a2.16,2.16,0,0,1-.78.75l-3.82,2.2c-.08.05-.2.12-.2.48v3.12l3.07-1.77a1.56,1.56,0,0,1,.82-.25,1.19,1.19,0,0,1,.91.41Zm29.16-16.54c-.09,0-.2.12-.2.48v9.61l1.53-.88c.08,0,.21-.12.21-.48V87Zm14.29,7.78a1.41,1.41,0,0,1-1.34-1l-.94-2.45a4.7,4.7,0,0,1-.28-1.15l-.58-4.56c0-.37,0-.58,0-.67s0-.34,0-.66l.58-5.27a9.66,9.66,0,0,1,.25-1.35l.95-3.56a2.73,2.73,0,0,1,1.23-1.69l.34-.19a1.62,1.62,0,0,1,.83-.25h.21l.17,0a1.24,1.24,0,0,1,.81,1.26,2.67,2.67,0,0,1-.1.73l-1,3.38a6.14,6.14,0,0,0-.21,1.07l-.51,5c0,.23,0,.4,0,.49s0,.25,0,.47l.51,4.37a2.32,2.32,0,0,0,.17.69l1,2.26a2.1,2.1,0,0,1,.14.76,2.15,2.15,0,0,1-.27,1,2,2,0,0,1-.8.81l-.34.2a1.61,1.61,0,0,1-.82.24Zm-5.33-2.42c-.59,0-1.27-.4-1.27-1.54v-1a2.36,2.36,0,0,1,1.15-2.17l.36-.21a1.67,1.67,0,0,1,.82-.24c.62,0,1.29.42,1.29,1.62v1a2.3,2.3,0,0,1-1.16,2.08l-.36.2A1.62,1.62,0,0,1,181.35,93.19Zm0-8.33c-.59,0-1.27-.41-1.27-1.55v-1a2.37,2.37,0,0,1,1.15-2.17l.36-.21a1.64,1.64,0,0,1,.82-.24c.62,0,1.29.43,1.29,1.63v1a2.29,2.29,0,0,1-1.16,2.08l-.36.21A1.62,1.62,0,0,1,181.35,84.86Z" style="fill: rgb(32, 231, 10); opacity: 0.3; transform-origin: 148.695px 105.4px;" class="animable"></path></g><g id="elwwm6m9lary"><path d="M109.74,137.54c-.19,0-.81-.08-.81-1.11V121.92a1.86,1.86,0,0,1,.92-1.74l.34-.2a1.21,1.21,0,0,1,.6-.18.94.94,0,0,1,.87.68l2.61,6.52a1,1,0,0,0,0-.18v-8a1.86,1.86,0,0,1,.92-1.74l.19-.11a1.18,1.18,0,0,1,.58-.18c.19,0,.81.09.81,1.13v14.52a1.85,1.85,0,0,1-.92,1.71l-.19.11a1.21,1.21,0,0,1-.6.18.91.91,0,0,1-.86-.65L111.44,127c0,.06,0,.13,0,.19v8.38a1.86,1.86,0,0,1-.92,1.72l-.18.11A1.24,1.24,0,0,1,109.74,137.54Zm9.53-5.55a1,1,0,0,1-.65-.22l-.56-.42a1.54,1.54,0,0,1-.53-1.3V118.34a3.39,3.39,0,0,1,.39-1.55l.55-1.05a2.76,2.76,0,0,1,1-1.13l3.3-1.9a1.41,1.41,0,0,1,.7-.21,1,1,0,0,1,.68.25l.53.4a1.52,1.52,0,0,1,.53,1.29v11.72a3.45,3.45,0,0,1-.39,1.55l-.55,1a2.67,2.67,0,0,1-1,1.12l-3.29,1.9a1.41,1.41,0,0,1-.71.21Zm1.21-14.78a.91.91,0,0,0-.45.89s0,10.46,0,10.48l2.24-1.29a.91.91,0,0,0,.45-.89s0-10.46,0-10.49Zm7.9,9.57c-.25,0-.82-.11-.82-1.13V113.12l-1.21.7a1.21,1.21,0,0,1-.59.18c-.19,0-.8-.08-.8-1.09v-.25a1.86,1.86,0,0,1,.92-1.73l5.38-3.11a1.18,1.18,0,0,1,.58-.18c.19,0,.81.08.81,1.13V109a1.83,1.83,0,0,1-.91,1.69l-1.23.71a.92.92,0,0,0-.44.91v12.42a1.86,1.86,0,0,1-.92,1.74l-.19.11a1.18,1.18,0,0,1-.58.18Zm7.88-4.55c-.19,0-.81-.08-.81-1.11V106.63a1.86,1.86,0,0,1,.92-1.72l5.36-3.09a1.14,1.14,0,0,1,.59-.18c.19,0,.81.08.81,1.1V103a1.85,1.85,0,0,1-.92,1.72l-3.81,2.2a.89.89,0,0,0-.45.89v3.94l3.78-2.18a1.24,1.24,0,0,1,.59-.18c.19,0,.81.08.81,1.11v.25a1.83,1.83,0,0,1-.92,1.71l-3.81,2.2a.9.9,0,0,0-.45.9v4.67a1.85,1.85,0,0,1-.92,1.72l-.18.1A1.16,1.16,0,0,1,136.26,122.23Zm9.19-5.35a1.08,1.08,0,0,1-.65-.22l-.56-.42a1.54,1.54,0,0,1-.53-1.3V103.22a3.38,3.38,0,0,1,.39-1.54l.55-1.05a2.7,2.7,0,0,1,1-1.13l3.3-1.91a1.41,1.41,0,0,1,.7-.21,1.08,1.08,0,0,1,.68.25l.53.4a1.54,1.54,0,0,1,.53,1.3v11.72a3.38,3.38,0,0,1-.39,1.54l-.55,1a2.76,2.76,0,0,1-1,1.13l-3.29,1.9a1.44,1.44,0,0,1-.71.21Zm1.2-14.78a.9.9,0,0,0-.44.89v10.48l2.25-1.3a.91.91,0,0,0,.45-.89s0-10.46,0-10.48Zm7.26,9.9a1.08,1.08,0,0,1-.68-.25l-.54-.41a1.55,1.55,0,0,1-.53-1.3V96.94a1.85,1.85,0,0,1,.92-1.72l.19-.11a1.18,1.18,0,0,1,.58-.18c.19,0,.81.08.81,1.11v12.55l2.25-1.3a.92.92,0,0,0,.44-.91V93.94a1.86,1.86,0,0,1,.92-1.72l.19-.11a1.21,1.21,0,0,1,.59-.18c.19,0,.81.08.81,1.11v13.11a3.4,3.4,0,0,1-.4,1.54l-.54,1a2.7,2.7,0,0,1-1,1.15l-3.29,1.9a1.38,1.38,0,0,1-.7.21Zm7.5-4.3c-.19,0-.8-.08-.8-1.11V92.08a1.86,1.86,0,0,1,.92-1.73l.34-.2a1.18,1.18,0,0,1,.59-.18.9.9,0,0,1,.87.67L166,97.17c0-.06,0-.12,0-.18V89a1.86,1.86,0,0,1,.92-1.73l.18-.11a1.18,1.18,0,0,1,.58-.18c.19,0,.82.08.82,1.13v14.51a1.83,1.83,0,0,1-.92,1.71l-.19.11a1.14,1.14,0,0,1-.61.19h0a.91.91,0,0,1-.85-.65l-2.77-6.85a1.27,1.27,0,0,0,0,.2v8.38a1.83,1.83,0,0,1-.92,1.71l-.19.11A1.18,1.18,0,0,1,161.41,107.7Zm8.61-5c-.19,0-.81-.08-.81-1.11V87.14a1.86,1.86,0,0,1,.92-1.72l4.34-2.5a1.38,1.38,0,0,1,.7-.21,1,1,0,0,1,.68.25l.52.4a1.49,1.49,0,0,1,.54,1.29V96.32a3.41,3.41,0,0,1-.4,1.55l-.55,1a2.74,2.74,0,0,1-1,1.13l-4.35,2.5a1.1,1.1,0,0,1-.58.19Zm2.13-15.32a.91.91,0,0,0-.44.89V98.75l2.25-1.3a.9.9,0,0,0,.44-.89V86.12Zm14.53,7.71a.92.92,0,0,1-.89-.72L184.84,92a5.07,5.07,0,0,1-.25-1L184,86.35c0-.33,0-.52,0-.61s0-.32,0-.62l.58-5.26a8.49,8.49,0,0,1,.24-1.27l.95-3.56a2.21,2.21,0,0,1,1-1.4l.34-.2a1.23,1.23,0,0,1,.59-.19h.09l.17.05a.77.77,0,0,1,.46.8,2.13,2.13,0,0,1-.09.6l-1,3.38a6.16,6.16,0,0,0-.22,1.15l-.52,5q0,.39,0,.54a4.41,4.41,0,0,0,0,.51l.51,4.39a2.59,2.59,0,0,0,.2.82l1,2.26a1.48,1.48,0,0,1,.11.57,1.81,1.81,0,0,1-.21.81,1.73,1.73,0,0,1-.63.63l-.34.2a1.23,1.23,0,0,1-.58.17Zm-5.33-2.41c-.19,0-.8-.08-.8-1.07v-1a1.88,1.88,0,0,1,.92-1.76l.36-.21a1.18,1.18,0,0,1,.58-.18c.24,0,.81.12.81,1.15v1a1.79,1.79,0,0,1-.92,1.66l-.36.21a1.13,1.13,0,0,1-.59.19Zm0-8.34c-.19,0-.8-.07-.8-1.07v-1a1.9,1.9,0,0,1,.92-1.76l.36-.2a1.18,1.18,0,0,1,.58-.18c.24,0,.81.11.81,1.15v1A1.8,1.8,0,0,1,182.3,84l-.36.21a1.21,1.21,0,0,1-.59.18Z" style="fill: rgb(32, 231, 10); opacity: 0.3; transform-origin: 148.675px 105.39px;" class="animable"></path></g><path d="M110.28,136.84l-.19.1c-.46.27-.68.09-.68-.51V121.92a1.4,1.4,0,0,1,.68-1.33l.34-.19c.37-.22.63-.14.78.25l2.74,6.84a.56.56,0,0,0,.22.27.21.21,0,0,0,.24,0,.58.58,0,0,0,.25-.33,1.72,1.72,0,0,0,.1-.61v-8a1.41,1.41,0,0,1,.68-1.33l.18-.1c.46-.27.69-.09.69.53v14.52a1.38,1.38,0,0,1-.69,1.3l-.18.11c-.38.21-.64.14-.79-.23l-2.89-7.17c-.12-.3-.26-.4-.45-.3a.69.69,0,0,0-.25.36,1.74,1.74,0,0,0-.1.63v8.38A1.41,1.41,0,0,1,110.28,136.84Z" style="fill: rgb(32, 231, 10); transform-origin: 112.859px 127.165px;" id="elxk6kecytldm" class="animable"></path><path d="M124.41,127.49l-.54,1a2.23,2.23,0,0,1-.84.94l-3.29,1.9a.71.71,0,0,1-.83,0l-.56-.43a1.08,1.08,0,0,1-.34-.92V118.34a2.93,2.93,0,0,1,.34-1.34l.54-1a2.26,2.26,0,0,1,.84-.93l3.3-1.91a.7.7,0,0,1,.84,0l.54.42a1.06,1.06,0,0,1,.34.91v11.72A2.89,2.89,0,0,1,124.41,127.49Zm-1.21-1.09V116c0-.61-.22-.78-.68-.52l-2.28,1.32a1.36,1.36,0,0,0-.68,1.3v10.4c0,.61.22.78.68.52l2.28-1.32A1.37,1.37,0,0,0,123.2,126.4Z" style="fill: rgb(32, 231, 10); transform-origin: 121.38px 122.242px;" id="elppct5o9z53n" class="animable"></path><path d="M126.11,111.34l5.39-3.11c.45-.26.68-.08.68.54V109a1.37,1.37,0,0,1-.68,1.28l-1.23.71a1.4,1.4,0,0,0-.68,1.32v12.42a1.42,1.42,0,0,1-.68,1.33l-.19.11c-.45.26-.68.08-.68-.54V113.23c0-.63-.23-.8-.68-.54l-1.25.72c-.45.26-.68.09-.68-.5v-.25A1.4,1.4,0,0,1,126.11,111.34Z" style="fill: rgb(32, 231, 10); transform-origin: 128.804px 117.2px;" id="el569qrvqmtxy" class="animable"></path><path d="M136.61,105.33l5.36-3.1c.46-.26.68-.09.68.51V103a1.39,1.39,0,0,1-.68,1.31l-3.81,2.2a1.36,1.36,0,0,0-.68,1.3v3.86c0,.61.22.78.68.52L142,110c.46-.26.68-.09.68.52v.25A1.37,1.37,0,0,1,142,112l-3.81,2.2a1.38,1.38,0,0,0-.68,1.3v4.68a1.37,1.37,0,0,1-.69,1.3l-.18.11c-.46.27-.68.09-.68-.51V106.63A1.36,1.36,0,0,1,136.61,105.33Z" style="fill: rgb(32, 231, 10); transform-origin: 139.317px 111.912px;" id="el180u9r9rct6" class="animable"></path><path d="M150.59,112.38l-.54,1a2.29,2.29,0,0,1-.84.94l-3.29,1.89a.71.71,0,0,1-.83,0l-.56-.42a1.08,1.08,0,0,1-.34-.92V103.22a2.89,2.89,0,0,1,.34-1.33l.54-1a2.23,2.23,0,0,1,.84-.94l3.3-1.91a.69.69,0,0,1,.84,0l.54.41a1.08,1.08,0,0,1,.34.92v11.72A2.89,2.89,0,0,1,150.59,112.38Zm-1.21-1.1v-10.4c0-.6-.23-.78-.68-.51l-2.28,1.31a1.39,1.39,0,0,0-.68,1.31v10.4c0,.6.22.77.68.51l2.28-1.32A1.38,1.38,0,0,0,149.38,111.28Z" style="fill: rgb(32, 231, 10); transform-origin: 147.56px 107.121px;" id="ely0wy9likmip" class="animable"></path><path d="M158.51,92.63l.19-.1c.45-.27.68-.09.68.51v13.11a2.89,2.89,0,0,1-.34,1.33l-.55,1a2.16,2.16,0,0,1-.83,1l-3.29,1.9a.67.67,0,0,1-.83,0L153,111a1.09,1.09,0,0,1-.35-.92V96.94a1.4,1.4,0,0,1,.69-1.31l.18-.1c.46-.27.68-.09.68.51v12.45c0,.62.23.8.69.53l2.28-1.31a1.43,1.43,0,0,0,.68-1.33V93.94A1.41,1.41,0,0,1,158.51,92.63Z" style="fill: rgb(32, 231, 10); transform-origin: 156.012px 101.966px;" id="elfloz5ubzh7v" class="animable"></path><path d="M162,107l-.19.11c-.45.26-.68.09-.68-.52V92.08a1.4,1.4,0,0,1,.68-1.32l.34-.2c.38-.22.64-.13.79.25l2.74,6.84a.51.51,0,0,0,.21.27.23.23,0,0,0,.25,0,.56.56,0,0,0,.25-.33,1.72,1.72,0,0,0,.09-.6V89a1.4,1.4,0,0,1,.68-1.32l.19-.11c.45-.26.68-.08.68.54v14.51a1.38,1.38,0,0,1-.68,1.3l-.19.11c-.37.22-.63.14-.78-.23l-2.9-7.16c-.11-.31-.26-.41-.44-.3a.67.67,0,0,0-.26.35,2,2,0,0,0-.1.64v8.38A1.37,1.37,0,0,1,162,107Z" style="fill: rgb(32, 231, 10); transform-origin: 164.58px 97.3412px;" id="elvr7okeaijfe" class="animable"></path><path d="M176.09,97.66l-.55,1a2.27,2.27,0,0,1-.83.94l-4.34,2.5q-.69.39-.69-.51V87.14a1.37,1.37,0,0,1,.69-1.3l4.34-2.51a.69.69,0,0,1,.83,0l.55.42a1.06,1.06,0,0,1,.34.91V96.32A2.93,2.93,0,0,1,176.09,97.66Zm-4.17,1.52,2.28-1.32a1.38,1.38,0,0,0,.68-1.3V86.21c0-.61-.23-.78-.68-.52L171.92,87a1.37,1.37,0,0,0-.69,1.3V98.67Q171.23,99.57,171.92,99.18Z" style="fill: rgb(32, 231, 10); transform-origin: 173.057px 92.7046px;" id="elsr9tc8p0m7j" class="animable"></path><path d="M182.07,83.58l-.36.2c-.46.27-.68.11-.68-.47v-1a1.41,1.41,0,0,1,.68-1.34l.36-.21c.45-.26.68-.08.68.56v1A1.35,1.35,0,0,1,182.07,83.58Zm0,8.33-.36.21c-.46.26-.68.1-.68-.47v-1a1.41,1.41,0,0,1,.68-1.35l.36-.21c.45-.26.68-.07.68.56v1A1.34,1.34,0,0,1,182.07,91.91Z" style="fill: rgb(32, 231, 10); transform-origin: 181.888px 86.4431px;" id="el1jsv73s0ker" class="animable"></path><path d="M188,93.32a1.22,1.22,0,0,1-.15.58,1.15,1.15,0,0,1-.45.45l-.34.2q-.56.32-.78-.3l-1-2.47a3.66,3.66,0,0,1-.23-.94l-.57-4.55c0-.29,0-.47,0-.55s0-.3,0-.58l.57-5.24a7.33,7.33,0,0,1,.23-1.2l1-3.57A1.8,1.8,0,0,1,187,74l.34-.2a.62.62,0,0,1,.45-.11q.15.06.15.36a1.58,1.58,0,0,1-.07.47l-1,3.38a8,8,0,0,0-.24,1.22l-.51,5c0,.29,0,.48,0,.59s0,.29,0,.55l.51,4.4a4,4,0,0,0,.24,1l1,2.25A.94.94,0,0,1,188,93.32Z" style="fill: rgb(32, 231, 10); transform-origin: 186.24px 84.1713px;" id="elemvgvtkjk8k" class="animable"></path><g id="elo0wvfbs4jbi"><path d="M142,102.23l-5.36,3.1a1.36,1.36,0,0,0-.68,1.3v14.49c0,.6.22.78.68.51l.18-.11a1.37,1.37,0,0,0,.69-1.3v-4.68a1.38,1.38,0,0,1,.68-1.3L142,112a1.37,1.37,0,0,0,.68-1.3v-.25c0-.61-.22-.78-.68-.52l-3.81,2.21c-.46.26-.68.09-.68-.52V107.8a1.36,1.36,0,0,1,.68-1.3l3.81-2.2a1.39,1.39,0,0,0,.68-1.31v-.25C142.65,102.14,142.43,102,142,102.23ZM115.62,117.4l-.18.1a1.42,1.42,0,0,0-.69,1.33v8a1.75,1.75,0,0,1-.09.61.58.58,0,0,1-.25.33.21.21,0,0,1-.24,0,.56.56,0,0,1-.22-.27l-2.74-6.84c-.15-.39-.41-.47-.78-.25l-.34.19a1.4,1.4,0,0,0-.68,1.33v14.51c0,.6.22.78.68.51l.19-.1a1.41,1.41,0,0,0,.68-1.31v-8.38a1.74,1.74,0,0,1,.1-.63.69.69,0,0,1,.25-.36c.19-.1.33,0,.45.3l2.89,7.17c.15.37.41.44.79.23l.18-.11a1.38,1.38,0,0,0,.69-1.3V117.93C116.31,117.31,116.08,117.13,115.62,117.4ZM150.05,98a.69.69,0,0,0-.84,0l-3.3,1.91a2.23,2.23,0,0,0-.84.94l-.54,1a2.89,2.89,0,0,0-.34,1.33v11.72a1.08,1.08,0,0,0,.34.92l.56.42a.71.71,0,0,0,.83,0l3.29-1.89a2.29,2.29,0,0,0,.84-.94l.54-1a2.89,2.89,0,0,0,.34-1.33V99.33a1.08,1.08,0,0,0-.34-.92Zm-.67,13.28a1.38,1.38,0,0,1-.68,1.3l-2.28,1.32c-.46.26-.68.09-.68-.51V103a1.39,1.39,0,0,1,.68-1.31l2.28-1.31c.45-.27.68-.09.68.51Zm-25.51,1.83a.7.7,0,0,0-.84,0l-3.3,1.91a2.26,2.26,0,0,0-.84.93l-.54,1a2.93,2.93,0,0,0-.34,1.34v11.71a1.08,1.08,0,0,0,.34.92l.56.43a.71.71,0,0,0,.83,0l3.29-1.9a2.23,2.23,0,0,0,.84-.94l.54-1a2.89,2.89,0,0,0,.34-1.33V114.44a1.06,1.06,0,0,0-.34-.91Zm-.67,13.29a1.37,1.37,0,0,1-.68,1.3L120.24,129c-.46.26-.68.09-.68-.52V118.1a1.36,1.36,0,0,1,.68-1.3l2.28-1.32c.46-.26.68-.09.68.52Zm8.3-18.17-5.39,3.11a1.4,1.4,0,0,0-.68,1.32v.25c0,.59.23.76.68.5l1.25-.72c.45-.26.68-.09.68.54v12.42c0,.62.23.8.68.54l.19-.11a1.42,1.42,0,0,0,.68-1.33V112.33a1.4,1.4,0,0,1,.68-1.32l1.23-.71a1.37,1.37,0,0,0,.68-1.28v-.25C132.18,108.15,132,108,131.5,108.23Zm27.2-15.7-.19.1a1.41,1.41,0,0,0-.68,1.31v12.44a1.43,1.43,0,0,1-.68,1.33L154.87,109c-.46.27-.69.09-.69-.53V96c0-.6-.22-.78-.68-.51l-.18.1a1.4,1.4,0,0,0-.69,1.31V110a1.09,1.09,0,0,0,.35.92l.56.42a.67.67,0,0,0,.83,0l3.29-1.9a2.16,2.16,0,0,0,.83-1l.55-1a2.89,2.89,0,0,0,.34-1.33V93C159.38,92.44,159.15,92.26,158.7,92.53Zm23.37-3.46-.36.21a1.41,1.41,0,0,0-.68,1.35v1c0,.57.22.73.68.47l.36-.21a1.34,1.34,0,0,0,.68-1.25v-1C182.75,89,182.52,88.81,182.07,89.07Zm4.85,1.61a4,4,0,0,1-.24-1l-.51-4.4c0-.26,0-.44,0-.55s0-.3,0-.59l.51-5a8,8,0,0,1,.24-1.22l1-3.38a1.58,1.58,0,0,0,.07-.47q0-.3-.15-.36a.62.62,0,0,0-.45.11L187,74a1.8,1.8,0,0,0-.78,1.11l-1,3.57a8.57,8.57,0,0,0-.23,1.2l-.57,5.24c0,.28,0,.48,0,.58s0,.26,0,.55l.57,4.55a4.14,4.14,0,0,0,.23.94l1,2.47q.22.61.78.3l.34-.2a1.15,1.15,0,0,0,.45-.45,1.22,1.22,0,0,0,.15-.58.94.94,0,0,0-.07-.39Zm-4.85-9.94-.36.21a1.41,1.41,0,0,0-.68,1.34v1c0,.58.22.74.68.47l.36-.2a1.35,1.35,0,0,0,.68-1.26v-1C182.75,80.66,182.52,80.48,182.07,80.74ZM167.3,87.56l-.19.11a1.4,1.4,0,0,0-.68,1.32v8a1.72,1.72,0,0,1-.09.6.6.6,0,0,1-.25.33.23.23,0,0,1-.25,0,.51.51,0,0,1-.21-.27l-2.74-6.84c-.15-.38-.41-.47-.79-.25l-.34.2a1.4,1.4,0,0,0-.68,1.32v14.51c0,.61.23.78.68.52L162,107a1.37,1.37,0,0,0,.68-1.3V97.32a2,2,0,0,1,.1-.64.67.67,0,0,1,.26-.35c.18-.11.33,0,.44.3l2.9,7.16c.15.37.41.45.78.23l.19-.11a1.38,1.38,0,0,0,.68-1.3V88.1C168,87.48,167.75,87.3,167.3,87.56Zm8.24-4.24a.69.69,0,0,0-.83,0l-4.34,2.51a1.37,1.37,0,0,0-.69,1.3v14.49q0,.9.69.51l4.34-2.5a2.27,2.27,0,0,0,.83-.94l.55-1a2.93,2.93,0,0,0,.34-1.34V84.65a1.06,1.06,0,0,0-.34-.91Zm-.66,13.24a1.38,1.38,0,0,1-.68,1.3l-2.28,1.32q-.69.39-.69-.51V88.31a1.37,1.37,0,0,1,.69-1.3l2.28-1.32c.45-.26.68-.09.68.52Z" style="fill: rgb(255, 255, 255); opacity: 0.6; transform-origin: 148.697px 105.388px;" class="animable"></path></g></g></g><g id="freepik--Character--inject-8" class="animable" style="transform-origin: 368.583px 338.429px;"><path id="freepik--shadow--inject-8" d="M336.76,378.62a47.74,47.74,0,0,0-12.54-3.75,23.23,23.23,0,0,0-8,.07,21.76,21.76,0,0,0-5.42,1.88c-5.88,2.92-6.73,6.17-6.92,8.92s1.33,6.43,6.19,9.83L393.48,454a206.08,206.08,0,0,0,42-29.64C399.24,407.52,340.1,380.05,336.76,378.62Z" style="fill: rgb(38, 50, 56); transform-origin: 369.672px 414.279px;" class="animable"></path><g id="freepik--character--inject-8" class="animable" style="transform-origin: 341.836px 317.201px;"><g id="freepik--Arm--inject-8" class="animable" style="transform-origin: 372.716px 290.292px;"><path id="freepik--arm--inject-8" d="M363.45,255.65c5.12,1,7.12,1.35,9.57,5.59s6.61,20,7.75,23.27,1.48,4.46,1,8.1c-.49,3.8-2.73,10.55-3.67,14.25-.44,1.71-.73,3.38-1.05,5.13a39.31,39.31,0,0,1-1.7,5.26,4.92,4.92,0,0,1-1.49,2.14c-.42.37-1,.41-1.4.75s-.51.94-1.07,1.22-1.34.12-1.89.44a18.17,18.17,0,0,1-1.69,1.1,3.44,3.44,0,0,0-1.43.83c-.36.39-.7,1.27-1.35,1.2s-.84-.77-.87-1.37a5.51,5.51,0,0,1,1.14-3.25,31.47,31.47,0,0,1,2.09-3,7.73,7.73,0,0,0,1.54-3.05c.23-.75.16-1.7-.81-1.27-1.13.52-2.33,1.6-3.69,1.36-.94-.16-1-.9-.45-1.52a28.16,28.16,0,0,0,2.48-3.25c.76-1.17,1.39-2.4,2.18-3.54a17.08,17.08,0,0,1,1.39-1.69c1.38-1.5,1.32-3.55,1.48-5.46.22-2.65.41-9.45.41-9.45l-6.2-15.27Z" style="fill: rgb(255, 189, 167); transform-origin: 372.716px 290.292px;" class="animable"></path><path id="freepik--arm--inject-8" d="M371.52,298.89c.06-3.15.19-6.3.31-9.45-2-4.86-4.14-10.21-6.1-15.27q3.24,7.59,6.3,15.25c-.16,3.16-.3,6.32-.51,9.47Z" style="fill: rgb(255, 255, 255); transform-origin: 368.88px 286.53px;" class="animable"></path></g><g id="freepik--Bottom--inject-8" class="animable" style="transform-origin: 344.578px 354.606px;"><path d="M328.88,374.24c1.76-.62,3.07-.68,3.05.19a12.38,12.38,0,0,1-1.13,3.08l-1.4,1.93-.67,1.9s-.82,1-.87,1.1-.32-3.55-.32-3.55S326.55,374.69,328.88,374.24Z" style="fill: rgb(38, 50, 56); transform-origin: 329.631px 378.109px;" id="elqpr6xa438tg" class="animable"></path><path d="M347.78,300s-4,4.75-6.37,13.65a206.29,206.29,0,0,0-5,25.15c-.57,3.79-1.49,8.57-2.85,16-1.05,5.72-4.35,23.26-4.35,23.26s1.9,3.16,4.2,4.12c3.3,1.38,6.48.75,6.9-2.2,0,0,2.18-3.48,5.49-12.46a85.81,85.81,0,0,0,3.8-12.68,48.29,48.29,0,0,0,.29-8.17l13.28-23.09a37.51,37.51,0,0,1,5.24-7,13.31,13.31,0,0,0,2.87-4.44c2.2-6-1-14.07-1-14.07Z" style="fill: rgb(38, 50, 56); transform-origin: 350.631px 340.474px;" id="el59b6ykpo8n9" class="animable"></path><path d="M336.46,338.79c-2.14,13.15-4.59,26.25-7.2,39.31,2.3-13.12,4.76-26.21,7.2-39.31Z" style="fill: rgb(255, 255, 255); transform-origin: 332.86px 358.445px;" id="ela99v52ycw6t" class="animable"></path><path d="M331.28,388.21l-.71-.14c.05-.27,5.37-27.65,9.09-39.15s13.47-34.34,13.57-34.57l.67.29c-.1.22-9.83,23.05-13.54,34.51S331.34,387.94,331.28,388.21Z" id="el2vy6n2aef6h" class="animable" style="transform-origin: 342.235px 351.28px;"></path><path d="M365.26,307.69H343.45a47.14,47.14,0,0,0-2,5.95,194.94,194.94,0,0,0-4.65,23.15c.53,3.57,1.13,7.24,1.68,9.76,1.47,6.66,2.39,11.36,3.55,14.11a44.06,44.06,0,0,0,3.95,6.64,84.48,84.48,0,0,0,3.71-12.42,48.29,48.29,0,0,0,.29-8.17l13-22.55h0l.93-3.55C367.14,315.24,366.77,311.21,365.26,307.69Z" id="elx2x9cm64vw" class="animable" style="transform-origin: 351.591px 337.495px;"></path><path d="M311,383.11c-.39-.18-.87,1.35-.91,1.9s1,2.79,3.73,4.44,7.42,2.57,9.18,3.12,3.17,2,5.49,3.13c2.06,1,5.17,1.53,6.53.92a2.11,2.11,0,0,0,1-1.46c.37-1.13.34-1.39.2-1.43Z" style="fill: rgb(55, 71, 79); transform-origin: 323.203px 389.987px;" id="elsh7i7ugg0sb" class="animable"></path><path d="M337.19,391.23a9.89,9.89,0,0,1-1.13,3.29,3.74,3.74,0,0,1-2.81.71,12,12,0,0,1-5.91-2.06,18.67,18.67,0,0,0-4.3-2.07,46,46,0,0,1-6.13-1.94,16.1,16.1,0,0,1-4.11-2.52c-1-.94-1.93-2-1.83-3.32a4.17,4.17,0,0,1,3.7-3.07,12.25,12.25,0,0,1,4.83.73,20.88,20.88,0,0,0,4.63,1c1.08.09,2.35,1,3.19.05,1-1.1,1.39-3.7,2.06-5,.11-.21.26-.44.49-.49s.61.23.82.51a9.93,9.93,0,0,0,3.66,2.84c3.86,1.91,5.65.9,5.65.9l.36-.8s.77.43-.21,2.23a29.15,29.15,0,0,0-2.08,4.63A16.85,16.85,0,0,0,337.19,391.23Z" style="fill: rgb(69, 90, 100); transform-origin: 325.805px 385.903px;" id="elkh36k6lqd28" class="animable"></path><path d="M311,383.32c1.21-4.48,6.29-3.28,9.57-2.15a16.55,16.55,0,0,0,3.59.83,14.06,14.06,0,0,1-3.64-.65c-3.24-1-8.11-2.28-9.52,2Z" style="fill: rgb(255, 255, 255); transform-origin: 317.58px 381.738px;" id="el0gzhap7xi8sk" class="animable"></path><path d="M320.22,381.18c-1.65.15-2.1,2.82-2.1,2.82a14,14,0,0,0,4.75,1.54,4.71,4.71,0,0,0,5.35-3.41c.7-2.23.06-5.35-.07-6.36a1.37,1.37,0,0,1,1-1.62,2.07,2.07,0,0,0-1.85,2.4c.05,1.2,0,3.57-.51,4.36S323.73,382.05,320.22,381.18Z" style="fill: rgb(69, 90, 100); transform-origin: 323.635px 379.88px;" id="elggmh1borlj" class="animable"></path><path d="M361.56,300a17,17,0,0,1,4,10.1,15.12,15.12,0,0,1-3.19,10c-.83,12.16-3.23,35.57-3.23,35.57,3.21,3.3,4,5.44,5.9,11.36,1.13,3.6,5.37,15.17,6.42,18.39-5.62.69-8.68,6.28-8.68,6.28s-9.9-14.62-14.66-23.22c-3.53-6.36-5.16-8.68-6.21-12.44-1.3-4.69-1.65-7.11-2.81-15s-2.27-17.93-2.84-25.71-1-16-1-16Z" style="fill: rgb(38, 50, 56); transform-origin: 353.36px 345.515px;" id="elrajfy41kwrm" class="animable"></path><path d="M362.82,391.67c-5.77-8.5-11.43-17.1-16.39-26.1a53.73,53.73,0,0,1-4.19-8.25,63.19,63.19,0,0,1-2.12-9,429.08,429.08,0,0,1-4.84-49.06l.84,12.3c.76,12.31,2.29,24.56,4.25,36.72.71,4,1.45,8.13,3.27,11.81a353,353,0,0,0,19.18,31.6Z" style="fill: rgb(255, 255, 255); transform-origin: 349.05px 345.475px;" id="eliuqsz86rjw" class="animable"></path><path d="M348.83,359.46c-2.91-7.42-6.4-47.81-6.22-61.77h-.73c-.06,4.67.29,12.28.89,20.63-2.37-1.2-3.9-3.4-3.9-14.46h-.73c0,11.12,1.45,13.81,4.69,15.3,1.22,16.54,3.4,35.67,5.32,40.58,2.85,7.26,17.72,31.79,17.86,32l.63-.38C366.49,391.14,351.66,366.67,348.83,359.46Z" id="elzrygzmr5uir" class="animable" style="transform-origin: 352.39px 344.715px;"></path><g id="freepik--bottom--inject-8" class="animable" style="transform-origin: 368.973px 397.506px;"><path d="M362,390.43c-.89,1.26-1.9,2.15.63,3.83,2,1.29,2.07,2.33,2.68,3.71a12.21,12.21,0,0,1,.48,4.15s3.36-5.07,2.38-8.34S362,390.43,362,390.43Z" style="fill: rgb(69, 90, 100); transform-origin: 364.689px 396.275px;" id="el092b575dpewg" class="animable"></path><path d="M372.77,387.53a11.83,11.83,0,0,0,3.29,2.44c.85.53,1.73,1,2,2,0,.11-.5.71-.49.82a5.71,5.71,0,0,1-.05,1.43c-.19,1.65-1.09,2.87-1.29,4.51a12.51,12.51,0,0,1-.35,1.94,11.47,11.47,0,0,0-.19,2.35c-.05.82-.11,1.64-.15,2.46a4.11,4.11,0,0,0,0,1.05c.07.35-5.51,3.16-7.76,4.24a3.89,3.89,0,0,1-.41.17,5.82,5.82,0,0,1-4.11-.4c-4.48-1.63-4.2-3.25-4.2-3.25a3.56,3.56,0,0,1,2.13-3.14,4.67,4.67,0,0,1,.86-.39l0,0a5.77,5.77,0,0,1,3.48-.17,5.85,5.85,0,0,0,.31-2.07,22.2,22.2,0,0,0,.05-3.16,8.12,8.12,0,0,0-1.35-3.31c-.95-1.31-2-3-2.63-3.92s-.8-3.14,2.93-5.81c3.58-2.55,6.2-2,6.71-.95A14.74,14.74,0,0,0,372.77,387.53Z" style="fill: rgb(69, 90, 100); transform-origin: 368.558px 397.317px;" id="eletkq26ecge" class="animable"></path><path d="M359,407.3c0-3.09,3.94-4.64,6.51-3.73-2.63-.49-6.13.73-6.51,3.73Z" style="fill: rgb(255, 255, 255); transform-origin: 362.255px 405.306px;" id="elbebv19rhdzl" class="animable"></path><g id="el3mayp2e8e83"><path d="M363.14,405.19a3.39,3.39,0,0,1,1.59-1.77,5.26,5.26,0,0,1,.78.15C365.06,404,363.45,404.64,363.14,405.19Z" style="opacity: 0.1; transform-origin: 364.325px 404.305px;" class="animable"></path></g><path d="M378.58,392.94c1,.42.17,2-1,4.45a9.41,9.41,0,0,0-1.2,6c.24,2.17-.27,3.23-1.21,4s-7.92,3.82-7.92,3.82a12.8,12.8,0,0,0,2.75-7.33c.38-4.78.84-7.85,3.22-9.94A5.73,5.73,0,0,1,378.58,392.94Z" id="elfa0l038hksu" class="animable" style="transform-origin: 373.138px 401.937px;"></path><path d="M359,407.29c.11.94,2.78,2.84,5.93,2.8s3.42-.71,3.91-4.4.83-8.82,2.43-11,3.7-3.5,6.77-2.7c.35.17,1.3,1.12.95,2,0,0,0-.7-1.26-1.07-1.08-.31-2.37-.28-4.17,1.28-2.11,1.81-2.58,6.08-2.82,9.74s-1.38,7.17-4.41,7.5a9.07,9.07,0,0,1-7.3-2.26A3.38,3.38,0,0,1,359,407.29Z" style="fill: rgb(55, 71, 79); transform-origin: 368.973px 401.638px;" id="elirymgkt75oi" class="animable"></path></g></g><g id="freepik--Top--inject-8" class="animable" style="transform-origin: 340.803px 270.032px;"><path d="M340.94,232.69a4.06,4.06,0,0,1-.4-4c.51-1.3,1.57-2.67,4.66-4.27,3.68-1.9,13.78-3.26,18.78,3.35.72,1-9.22,19.65-8.73,23.52-2.58-2.71-11.09-12.24-11.09-12.24-2-.86-3.24-1.59-3.67-3.49A4.72,4.72,0,0,1,340.94,232.69Z" style="fill: rgb(38, 50, 56); transform-origin: 352.104px 237.074px;" id="elp25odpd8sv" class="animable"></path><path d="M344.16,239c-3-.79-4.91-3.42-3.22-6.34-1.28,3,.43,5.18,3.22,6.34Z" style="fill: rgb(255, 255, 255); transform-origin: 342.234px 235.83px;" id="elwx12kbzll6a" class="animable"></path><path d="M340.94,232.69c-1.26-1.38-.95-3.6,0-5.08a10,10,0,0,1,4.26-3.21,22.37,22.37,0,0,0-2.22,1.46c-2.09,1.45-3.65,4.5-2,6.83Z" style="fill: rgb(255, 255, 255); transform-origin: 342.654px 228.545px;" id="el2hrsoh925z4" class="animable"></path><path d="M342.46,238s-2.73,4.45-2.42,4.82a14.12,14.12,0,0,0,2,1.33Z" style="fill: rgb(240, 153, 122); transform-origin: 341.238px 241.075px;" id="elrd77xuoi92n" class="animable"></path><path d="M342.46,238c-.68,1.43-1.5,2.78-2.17,4.2-.09.23-.28.5-.15.66a2.42,2.42,0,0,0,.6.5c-.27-.15-.72-.27-.78-.63a15.37,15.37,0,0,1,2.5-4.73Z" style="fill: rgb(255, 255, 255); transform-origin: 341.21px 240.68px;" id="elp64y042ugxr" class="animable"></path><path d="M345.84,229.86c-1.83.87-3.41,2.27-4,6.28-.15,1.05.67,2.48.3,3.87-1.59,6,.3,11,1.46,12.05.78.74,4.88,1.07,7,.47,2.69-.75,8.54-3.39,11.33-7.6,3.28-5,4-11.6.39-14.27C357.23,226.9,347.79,228.94,345.84,229.86Z" style="fill: rgb(255, 189, 167); transform-origin: 353.128px 240.658px;" id="el26y13h5j9d7" class="animable"></path><path d="M341.86,236.14c0,1.36.8,2.69.34,4.08-.85,3.87-.91,8.47,1.42,11.84-2.56-3.26-2.56-8-1.58-11.88.46-1.32-.3-2.67-.18-4Z" style="fill: rgb(255, 255, 255); transform-origin: 342.527px 244.1px;" id="el8am4edewikw" class="animable"></path><path d="M359.83,247.76l1.06,7.37h0c1.65.35,1.8,2.3,1,3.77l.39,2.08L351,263l-1.26-10.31Z" style="fill: rgb(255, 189, 167); transform-origin: 356.05px 255.38px;" id="el034ztvx1nihm" class="animable"></path><path d="M343.84,252.21c1,.53,3.05.92,5.91.52l-.17-1.46a18.2,18.2,0,0,1-2.79.8A10,10,0,0,1,343.84,252.21Z" style="fill: rgb(240, 153, 122); transform-origin: 346.795px 252.082px;" id="elgnm7xqbfxj" class="animable"></path><path d="M343.14,232a3.75,3.75,0,0,0,2.69,3.93,5.62,5.62,0,0,0-.48,3.07,3.25,3.25,0,0,0,2.06,2.83c.79.27,1-.08,1.31-.71.4-.89.91-2.25,2.82-2,2.19.3,2.77,3.6,1.49,5.76a3.19,3.19,0,0,1-2.47,1.66,2,2,0,0,1-1.49-.7s.14,2.88,3.85,4.59a10.91,10.91,0,0,0,7.57,1,75.53,75.53,0,0,0,4.87-6c4-5.84,4.85-16.53-2-18.45-.33-.09-6.56-1-9.6-.3C344.39,228.68,343.16,231.55,343.14,232Z" style="fill: rgb(38, 50, 56); transform-origin: 355.783px 239.063px;" id="elbgfdvyiv2kd" class="animable"></path><path d="M360.05,226.23a4,4,0,0,0-1.59,2.49,2.89,2.89,0,0,0,1,2.71c2,1.57,5.12-.26,5.49-2.58C365.37,226.11,362.07,224.73,360.05,226.23Z" style="fill: rgb(32, 231, 10); transform-origin: 361.702px 228.815px;" id="elesu5iweair" class="animable"></path><path d="M361.68,227.1c-2.05,1.26-3.33,4.23-2.24,6.37.3.58.72,1.1,1,1.71.79,1.95-.36,4.1-.61,6.19a9.12,9.12,0,0,0,.83,4.84c.68,1.11,2.18,1.39,2.78,2.55.41.8.13,1.78.29,2.67.35,1.91,2.61,2.83,4.56,2.87a5.65,5.65,0,0,0,4.5-1.64,21.2,21.2,0,0,1,1.46-2c1.16-1.09,3-1,4.28-2a4.11,4.11,0,0,0,1.38-3.37,10.85,10.85,0,0,0-1-3.64c-.83-2-.17-3.29.25-5.32a4.91,4.91,0,0,0-2.92-5.39c-1.41-.56-3.13-.47-4.27-1.48a24.38,24.38,0,0,1-1.52-2C368.31,225.11,364.09,225.63,361.68,227.1Z" style="fill: rgb(38, 50, 56); transform-origin: 369.481px 240.084px;" id="elqwrozefidae" class="animable"></path><path d="M369.73,261.16a8.91,8.91,0,0,0-5.35-5.31c-1-.3-3.49-.72-3.49-.72.57,1.3-.39,2.16-2.08,2.55-2.17.51-5.48.56-7.73-.93l-.92-.57a74.8,74.8,0,0,0-7.26,2.18c-.49.23-3.2,1.14-7.46,10.71-1.82,4.09-1.28,8.24,2.07,11.19.19,2.59-1.48,8.42-1.48,8.42a55.43,55.43,0,0,0-.58,14.74s2,5.3,17.86,5.24c12.27,0,18.44-6,18.44-6-.15-3-4.87-13.53-4.4-17.07C368.08,280.43,372.81,271.18,369.73,261.16Z" style="fill: rgb(32, 231, 10); transform-origin: 353.081px 281.895px;" id="elwb1zplwf4cd" class="animable"></path><path id="freepik--arm--inject-8" d="M342.9,258.36c3.23,2.63,3.48,6.24,3,11.11s-5.37,20.09-6.37,23.4-2.43,4.46-4.95,7.14-8.41,6.94-11.34,9.38c-1.36,1.13-2.57,2.31-3.86,3.54a39.8,39.8,0,0,1-4.46,3.26,5,5,0,0,1-2.46.86c-.56,0-1.05-.26-1.58-.22s-1,.46-1.58.36-1.16-.69-1.79-.76a17,17,0,0,1-2-.09,3.32,3.32,0,0,0-1.65-.17c-.52.1-1.31.61-1.8.18s-.22-1.12.1-1.63a5.53,5.53,0,0,1,2.84-2,30.56,30.56,0,0,1,3.45-1.19,7.76,7.76,0,0,0,3-1.57c.62-.47,1.12-1.29.09-1.5-1.22-.25-2.83-.08-3.8-1.07-.66-.68-.27-1.31.54-1.49a27,27,0,0,0,3.91-1.18c1.3-.5,2.53-1.13,3.84-1.59a18.46,18.46,0,0,1,2.13-.55c2-.41,3.15-2.1,4.39-3.55,1.74-2,4.73-5.82,6.76-8.56l3.07-14.85C334.32,267.56,335,260.8,342.9,258.36Z" style="fill: rgb(255, 189, 167); transform-origin: 323.94px 287.783px;" class="animable"></path><path d="M345.88,269.47a100.64,100.64,0,0,1-3.21,13c-.1.35-.21.69-.31,1-1.23,4.17-2.42,7.93-2.86,9.39-.9,3-2.17,4.24-4.28,6.44l-.67.7c-2.63,2.79-8.41,6.94-11.34,9.39-1.35,1.13-2.57,2.3-3.85,3.53a40,40,0,0,1-4.47,3.27,5,5,0,0,1-2.46.85c-.56.05-1.05-.26-1.58-.22s-1,.46-1.58.36-1.16-.69-1.79-.75a17,17,0,0,1-2-.1,3.43,3.43,0,0,0-1.65-.17c-.16,0-.35.11-.55.18l-.25.08a1.37,1.37,0,0,1-.35.08.77.77,0,0,1-.64-.16c-.55-.48-.23-1.11.09-1.62a5.52,5.52,0,0,1,2.84-2,30.62,30.62,0,0,1,3.45-1.2,7.76,7.76,0,0,0,3-1.57c.62-.47,1.12-1.28.09-1.5-1.22-.25-2.83-.08-3.79-1.06-.67-.69-.28-1.32.53-1.5a26.67,26.67,0,0,0,3.91-1.18c1.3-.5,2.54-1.13,3.84-1.58a15.86,15.86,0,0,1,2.13-.55c2-.41,3.15-2.11,4.39-3.55,1.74-2,4.73-5.83,6.77-8.57l3.06-14.85c1.94-8.1,2.65-14.86,10.52-17.29a8.19,8.19,0,0,1,2,2.38C346.21,263.06,346.24,265.93,345.88,269.47Z" style="fill: rgb(255, 189, 167); transform-origin: 323.909px 287.758px;" id="eljlxl8uz0csd" class="animable"></path><path id="freepik--arm--inject-8" d="M302,316.35a1.09,1.09,0,0,1-.08-1.44c.75-1.45,2.38-2.07,3.82-2.56a13.47,13.47,0,0,1,3-1,9,9,0,0,0,2.73-1.39,7.88,7.88,0,0,1-2.68,1.58,22,22,0,0,0-5.7,2.28c-.66.53-1.81,1.64-1.05,2.49Z" style="fill: rgb(255, 255, 255); transform-origin: 306.578px 313.155px;" class="animable"></path><path id="freepik--arm--inject-8" d="M307.74,307.43c-1.24-1.42,1.16-1.6,2.06-1.9,2.38-.61,4.48-1.92,6.82-2.58a8.7,8.7,0,0,0,3.37-1.27c1.63-1.29,3.38-3.88,4.73-5.51l4.5-5.73c1-5,2.59-12.79,3.78-17.87,1.27-6,3.22-12.41,9.9-14.21-6.58,1.87-8.5,8.24-9.72,14.25-1.2,5.16-2.64,12.71-3.77,18l-4.54,5.72c-1.39,1.64-3.1,4.18-4.79,5.51a8.82,8.82,0,0,1-3.41,1.27c-2.34.65-4.47,1.93-6.85,2.5-.91.29-3.29.42-2.08,1.85Z" style="fill: rgb(255, 255, 255); transform-origin: 325.146px 282.91px;" class="animable"></path></g><g id="freepik--shadow--inject-8"><path d="M365.51,323.41a2.1,2.1,0,0,0,.31,1.1c.21-.26.39-.58.57-.78a3.44,3.44,0,0,1,1.43-.83,18.17,18.17,0,0,0,1.69-1.1c.54-.32,1.26-.13,1.89-.44s.65-.86,1.07-1.22,1-.38,1.4-.75a4.92,4.92,0,0,0,1.49-2.14,39.31,39.31,0,0,0,1.7-5.26c.32-1.75.61-3.42,1.05-5.13.94-3.7,3.18-10.45,3.67-14.25.47-3.64.13-4.84-1-8.1s-5.3-19-7.75-23.27c-2.32-4-4.25-4.54-8.81-5.44l-.27-.07-.46-.1-.36-.08-.46-.09-.27-.05-.66-.13-.5-.09-.13,0-.21,0-.53-3.69.13,0c.81-1,1.7-1.95,2.63-3.07a2.16,2.16,0,0,1,.29.43c.42.8.13,1.77.29,2.66.35,1.92,2.61,2.83,4.56,2.88a5.69,5.69,0,0,0,4.5-1.65,23.12,23.12,0,0,1,1.46-2c1.16-1.09,3-1,4.29-2a4.12,4.12,0,0,0,1.37-3.38,10.62,10.62,0,0,0-1-3.64c-.83-2-.17-3.29.25-5.31a4.92,4.92,0,0,0-2.91-5.4c-1.42-.56-3.14-.46-4.28-1.48a24.27,24.27,0,0,1-1.51-2c-1.6-1.75-4.35-1.9-6.65-1.26a3.21,3.21,0,0,0-1.94-.57c-3.12-2.42-7.19-3-10.68-2.72a10.5,10.5,0,0,0-3.49,2.39c-3.14,3.11-5,7.68-4.18,12,.16.81.41,1.59.54,2.4.33,2.07-.13,4.18-.12,6.28s.67,4.42,2.49,5.45c1.38.77,3.07.62,4.64.82,2.58.33,2.28,1.92,2.38,4.11a2.42,2.42,0,0,1-.08,1,1,1,0,0,1-.18.32c-.67.83-2.57,1.16-3.41,1.44a29.25,29.25,0,0,0-4.86,1.64,5.12,5.12,0,0,0-1.82,1.55c-1.91,2.68-2.72,5.87-3.53,9-.75,2.9-1.54,5.8-2.37,8.68q-1.12,3.92-2.34,7.8a27,27,0,0,1-2.82,6.71c-1.55,2.37-3.77,4.21-5.77,6.23-4.53,4.58-8.32,10.44-14.38,12.64-2.33.84-4.83,1.07-7.22,1.71-.83.22-1.77.66-2,1.43a1.37,1.37,0,0,0,.35-.08l.25-.08c.2-.07.39-.14.55-.18a3.43,3.43,0,0,1,1.65.17,17,17,0,0,0,2,.1c.63.06,1.1.64,1.79.75s1-.32,1.58-.36,1,.27,1.58.22a5,5,0,0,0,2.46-.85,40,40,0,0,0,4.47-3.27c1.28-1.23,2.5-2.4,3.85-3.53,2.93-2.45,8.71-6.6,11.34-9.39l.67-.7h0c2.1-2.19,3.37-3.42,4.27-6.43.44-1.46,1.63-5.22,2.86-9.39l.31-1a3,3,0,0,1,.68,2c.37,4.86,1.53,9.78,2.32,14.62.56,3.45,1.13,6.9,1.39,10.38.2,2.52.23,5,.27,7.56l.24,18c0,1,0,2,.05,3.06a66.58,66.58,0,0,0,.58,8.47,43.45,43.45,0,0,0,1.61,7.3c.18.58.37,1.16.58,1.74,2.07,5.75,5.32,11,8.45,16.18A163.25,163.25,0,0,1,367.33,389a13.1,13.1,0,0,1,1.12,3.24c.32,1.94-.21,3.91-.36,5.87s.07,3.84,0,5.76a9.31,9.31,0,0,1-1.6,5.43,6,6,0,0,1-3.09,2.09,10.33,10.33,0,0,0,2.91.09,3.5,3.5,0,0,0,1.57-.54,75.44,75.44,0,0,0,7.24-3.52c.94-.75,1.45-1.82,1.22-4a9.33,9.33,0,0,1,1.19-6,14.22,14.22,0,0,0,1.46-3.51c.25-.85-.63-1.73-1-1.9-.25-1-1.13-1.48-2-2a11.77,11.77,0,0,1-3.28-2.44,14.4,14.4,0,0,1-1.25-3.18,1.36,1.36,0,0,0-.57-.57c-1.54-4.43-4.89-13.64-5.88-16.77-1.86-5.93-2.69-8.07-5.9-11.37,0,0,1.77-17.28,2.8-29.85l1.24-2.17c.13-.23.26-.45.4-.67a37.94,37.94,0,0,1,4.84-6.3c.18-.19.36-.41.54-.62-.27.45-.53.9-.83,1.34C366.91,319.23,365.42,321.18,365.51,323.41Zm6.12-20.62.12-.11a10,10,0,0,0-.37-1.92c-.23-.85-.55-1.86-.9-2.95-.11-.34-.23-.69-.35-1-.41-1.22-.85-2.52-1.25-3.78-.13-.39-.25-.78-.36-1.16s-.26-.84-.37-1.24-.16-.57-.23-.85c0-.09-.05-.19-.07-.28s-.09-.37-.13-.54c-.08-.33-.15-.64-.2-.94l-.06-.33a1.81,1.81,0,0,1,0-.23,3.56,3.56,0,0,1-.06-.44l0-.3a5.06,5.06,0,0,1,0-.54,4.17,4.17,0,0,1,0-.52,36.42,36.42,0,0,1,1.11-4.59c.32-1.16.68-2.4,1-3.72.95,1.77,1.87,3.54,2.79,5.32a28.42,28.42,0,0,1,2,4.4c1.1,3.46.83,7.21.41,10.82a53.84,53.84,0,0,1-2.72,12.08A21.05,21.05,0,0,0,371.63,302.79Z" style="opacity: 0.3; transform-origin: 342.318px 317.234px;" class="animable"></path></g></g></g><defs>     <filter id="active" height="200%">         <feMorphology in="SourceAlpha" result="DILATED" operator="dilate" radius="2"></feMorphology>                <feFlood flood-color="#32DFEC" flood-opacity="1" result="PINK"></feFlood>        <feComposite in="PINK" in2="DILATED" operator="in" result="OUTLINE"></feComposite>        <feMerge>            <feMergeNode in="OUTLINE"></feMergeNode>            <feMergeNode in="SourceGraphic"></feMergeNode>        </feMerge>    </filter>    <filter id="hover" height="200%">        <feMorphology in="SourceAlpha" result="DILATED" operator="dilate" radius="2"></feMorphology>                <feFlood flood-color="#ff0000" flood-opacity="0.5" result="PINK"></feFlood>        <feComposite in="PINK" in2="DILATED" operator="in" result="OUTLINE"></feComposite>        <feMerge>            <feMergeNode in="OUTLINE"></feMergeNode>            <feMergeNode in="SourceGraphic"></feMergeNode>        </feMerge>            <feColorMatrix type="matrix" values="0   0   0   0   0                0   1   0   0   0                0   0   0   0   0                0   0   0   1   0 "></feColorMatrix>    </filter></defs></svg>